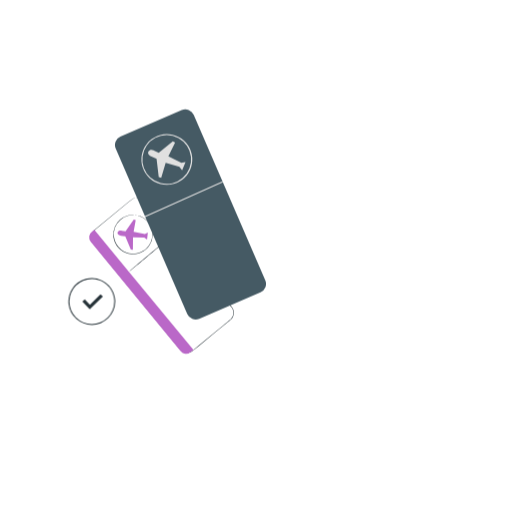
t = 0.00 s
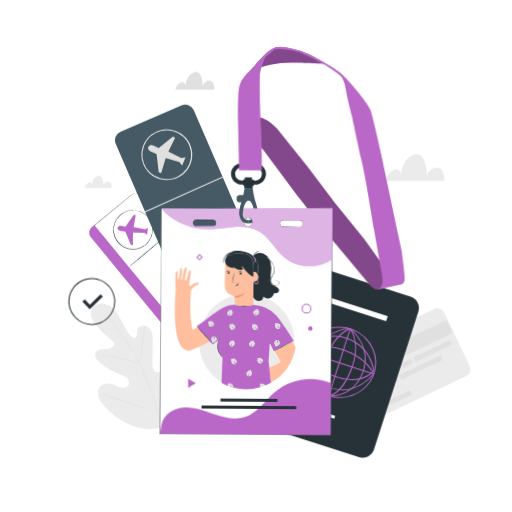
t = 1.15 s
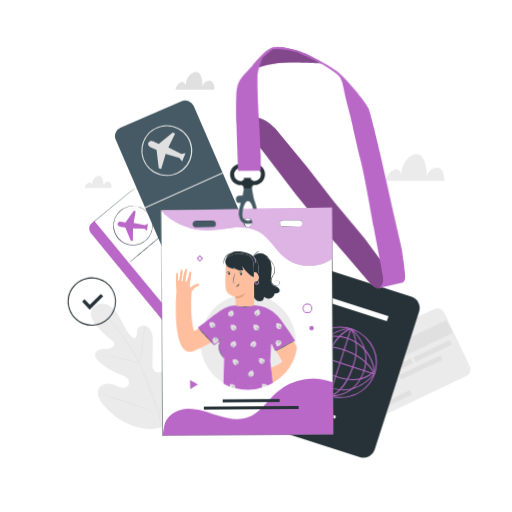
t = 2.35 s
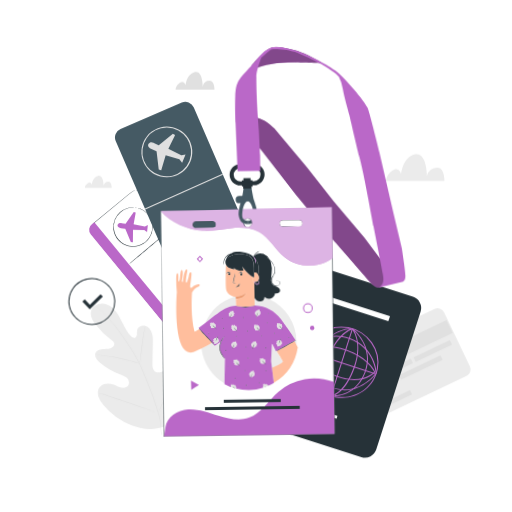
t = 3.55 s
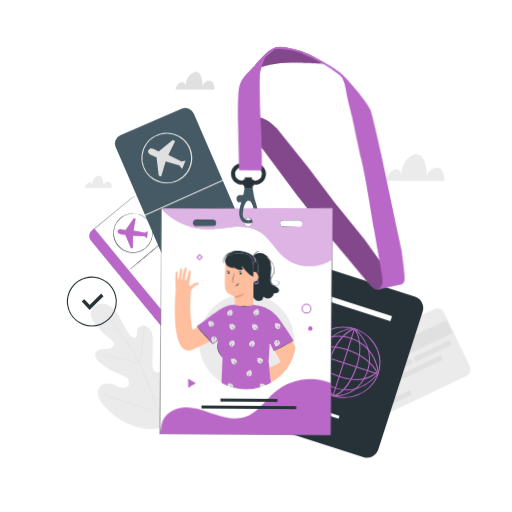
t = 4.60 s
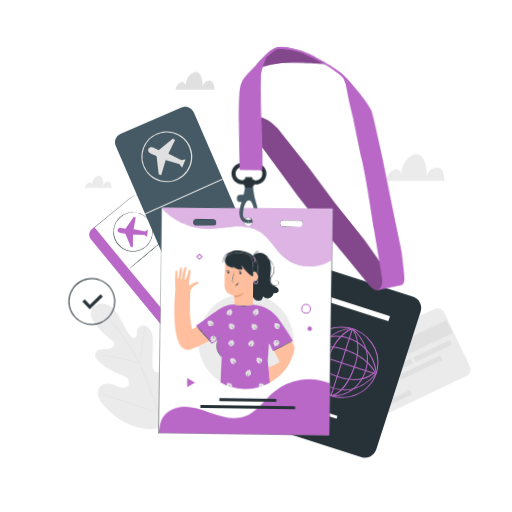
t = 5.80 s

The animated SVG that drew these frames (rendered in a browser with its animation timeline set to each time). Animation: 7 CSS @keyframes rules; one cycle of 7.00 s, repeats indefinitely.

<svg class="animated" id="freepik_stories-id-card" xmlns="http://www.w3.org/2000/svg" viewBox="0 0 500 500" version="1.1" xmlns:xlink="http://www.w3.org/1999/xlink" xmlns:svgjs="http://svgjs.com/svgjs"><style>svg#freepik_stories-id-card:not(.animated) .animable {opacity: 0;}svg#freepik_stories-id-card.animated #freepik--background-complete--inject-95 {animation: 1s 1 forwards cubic-bezier(.36,-0.01,.5,1.38) slideUp;animation-delay: 0s;}svg#freepik_stories-id-card.animated #freepik--Icon--inject-95 {animation: 1.5s Infinite  linear heartbeat;animation-delay: 0s;}svg#freepik_stories-id-card.animated #freepik--Tickets--inject-95 {animation: 1.5s Infinite  linear floating;animation-delay: 0s;}svg#freepik_stories-id-card.animated #freepik--Passport--inject-95 {animation: 1s 1 forwards cubic-bezier(.36,-0.01,.5,1.38) slideRight,6s Infinite  linear shake;animation-delay: 0s,1s;}svg#freepik_stories-id-card.animated #freepik--id-card--inject-95 {animation: 1s 1 forwards cubic-bezier(.36,-0.01,.5,1.38) slideDown,1.5s Infinite  linear wind;animation-delay: 0s,1s;}            @keyframes slideUp {                0% {                    opacity: 0;                    transform: translateY(30px);                }                100% {                    opacity: 1;                    transform: inherit;                }            }                    @keyframes heartbeat {                0% {                    transform: scale(1);                }                10% {                    transform: scale(1.1);                }                30% {                    transform: scale(1);                }                40% {                    transform: scale(1);                }                50% {                    transform: scale(1.1);                }                60% {                    transform: scale(1);                }                100% {                    transform: scale(1);                }            }                    @keyframes floating {                0% {                    opacity: 1;                    transform: translateY(0px);                }                50% {                    transform: translateY(-10px);                }                100% {                    opacity: 1;                    transform: translateY(0px);                }            }                    @keyframes slideRight {                0% {                    opacity: 0;                    transform: translateX(30px);                }                100% {                    opacity: 1;                    transform: translateX(0);                }            }                    @keyframes shake {                10%, 90% {                    transform: translate3d(-1px, 0, 0);                  }                  20%, 80% {                    transform: translate3d(2px, 0, 0);                  }                  30%, 50%, 70% {                    transform: translate3d(-4px, 0, 0);                  }                  40%, 60% {                    transform: translate3d(4px, 0, 0);                  }            }                    @keyframes slideDown {                0% {                    opacity: 0;                    transform: translateY(-30px);                }                100% {                    opacity: 1;                    transform: translateY(0);                }            }                    @keyframes wind {                0% {                    transform: rotate( 0deg );                }                25% {                    transform: rotate( 1deg );                }                75% {                    transform: rotate( -1deg );                }            }        </style><g id="freepik--background-complete--inject-95" class="animable" style="transform-origin: 272.373px 247.376px;"><path d="M160.24,416.67c17.71-11.82,22-34.19,21.66-54.36-.07-3.37.36-6.91-1.22-9.88s-5.32-5.05-8.4-3.68c-2.55,1.14-3.7,4-5.15,6.41a19.87,19.87,0,0,1-8.11,7.42c-2.19,1.08-4.89,1.72-7,.52-2.92-1.65-3.21-5.66-3.13-9q.19-9.34.4-18.71c.08-3.34.14-6.76-.86-9.95s-3.29-6.18-6.51-7.12-7.23.84-8,4.1a32.1,32.1,0,0,0-.16,4.17c-.11,1.39-.79,2.91-2.14,3.28s-2.7-.6-3.7-1.59c-3.44-3.43-5.75-7.82-7.9-12.18s-4.24-8.83-7.36-12.56-7.47-6.72-12.32-7.06S90.3,299,89,303.69s1.41,9.53,4.39,13.4a75.37,75.37,0,0,0,15.52,15.06,6.17,6.17,0,0,1,2.6,2.83c.7,2.24-1.48,4.43-3.72,5.13-2.54.79-5.28.49-7.93.76s-5.53,1.38-6.57,3.83c-1.44,3.4,1.4,7,4.22,9.42a65,65,0,0,0,19,11.22c2.48.93,5.09,1.76,7.08,3.52s3.15,4.79,1.9,7.13-4.38,3.05-7,2.53-4.92-1.95-7.4-2.92c-4.63-1.8-10.65-1.57-13.7,2.36-2,2.58-2.23,6.22-1.29,9.35a24.45,24.45,0,0,0,5,8.34,65.09,65.09,0,0,0,27.54,19.73c10.75,3.86,20.75,5,31.55,1.29" style="fill: rgb(235, 235, 235); transform-origin: 135.292px 357.694px;" id="elkvmf5gfejn" class="animable"></path><path d="M157.79,424.48c-.62-8,.2-10.31-2.67-20.51a299,299,0,0,0-11.57-32.46l-3.47-8.36c-1.15-2.74-2.28-5.45-3.56-8a149.55,149.55,0,0,0-8.2-14.46c-2.84-4.48-5.69-8.63-8.39-12.49s-5.3-7.4-7.8-10.53a121,121,0,0,0-12.91-13.9c-1.64-1.52-3-2.65-3.86-3.42l-1-.85a3.12,3.12,0,0,0-.36-.28,4.36,4.36,0,0,0,.33.31l1,.9c.88.79,2.18,1.95,3.8,3.49a125.92,125.92,0,0,1,12.76,14c2.47,3.14,5,6.69,7.73,10.55s5.52,8,8.34,12.5a149.11,149.11,0,0,1,8.15,14.43c1.27,2.57,2.4,5.27,3.54,8s2.3,5.53,3.47,8.35a303.62,303.62,0,0,1,11.59,32.39c2.88,10.18,2.1,12.45,2.76,20.42" style="fill: rgb(224, 224, 224); transform-origin: 125.895px 361.89px;" id="eltq6h8vfvle" class="animable"></path><path d="M136.39,355.06a7.63,7.63,0,0,0,.33-1.43c.19-.92.42-2.27.68-3.93.52-3.33,1.08-7.94,1.7-13s1.26-9.7,1.85-13c.29-1.66.54-3,.73-3.91a7.56,7.56,0,0,0,.23-1.45,8.65,8.65,0,0,0-.42,1.4c-.25.91-.55,2.24-.89,3.89-.69,3.3-1.39,7.9-2,13s-1.15,9.62-1.56,13c-.21,1.6-.38,2.92-.51,4A9,9,0,0,0,136.39,355.06Z" style="fill: rgb(224, 224, 224); transform-origin: 139.15px 336.7px;" id="el40pmefdbt3r" class="animable"></path><path d="M92.92,346.37a1.62,1.62,0,0,0,.45.08l1.29.13c1.12.1,2.73.26,4.73.51,4,.47,9.47,1.33,15.48,2.54s11.4,2.56,15.26,3.64c1.94.53,3.5,1,4.57,1.33L136,355a2,2,0,0,0,.44.1s-.13-.08-.41-.19l-1.21-.46c-1.06-.38-2.61-.9-4.54-1.48-3.85-1.18-9.24-2.57-15.26-3.8s-11.53-2-15.54-2.4c-2-.2-3.63-.3-4.76-.35l-1.3,0A1.23,1.23,0,0,0,92.92,346.37Z" style="fill: rgb(224, 224, 224); transform-origin: 114.68px 350.732px;" id="els3fwnr08rq" class="animable"></path><path d="M154.64,403.15a2.22,2.22,0,0,0,.3-.52l.76-1.55c.66-1.35,1.56-3.32,2.64-5.77,2.17-4.91,5-11.77,7.94-19.38s5.71-14.48,7.8-19.42c1-2.41,1.87-4.39,2.49-5.83.27-.65.5-1.17.67-1.59a2.12,2.12,0,0,0,.2-.57,5,5,0,0,0-.29.53l-.76,1.55c-.66,1.35-1.56,3.32-2.64,5.77-2.17,4.9-5,11.76-7.94,19.38s-5.72,14.48-7.8,19.41L155.52,401c-.28.65-.5,1.17-.67,1.59A3.86,3.86,0,0,0,154.64,403.15Z" style="fill: rgb(224, 224, 224); transform-origin: 166.04px 375.835px;" id="elsckbswpoje" class="animable"></path><path d="M97,383.87a3.73,3.73,0,0,0,.57.23l1.68.57,6.18,2.06c5.21,1.74,12.39,4.24,20.3,7s15.12,5.22,20.37,6.88c2.63.83,4.75,1.48,6.23,1.91L154,403a2.74,2.74,0,0,0,.6.13,3.73,3.73,0,0,0-.57-.23l-1.68-.57-6.18-2.06c-5.21-1.74-12.39-4.24-20.31-7s-15.12-5.23-20.36-6.88c-2.63-.83-4.75-1.49-6.23-1.91L97.6,384A2.74,2.74,0,0,0,97,383.87Z" style="fill: rgb(224, 224, 224); transform-origin: 125.8px 393.5px;" id="el8em8zji3xgj" class="animable"></path><g id="elbqqs29u1b0t"><rect x="339.09" y="319.39" width="112.68" height="72.55" rx="6.99" style="fill: rgb(235, 235, 235); transform-origin: 395.43px 355.665px; transform: rotate(-25.48deg);" class="animable" id="elvvz2uin50qp"></rect></g><g id="ely59cyqo77u"><rect x="331.84" y="336.13" width="112.68" height="13.99" style="fill: rgb(224, 224, 224); transform-origin: 388.18px 343.125px; transform: rotate(-25.48deg);" class="animable" id="elbz5ynscv5rg"></rect></g><g id="el0ks3i5wj0jy"><rect x="346.47" y="365.92" width="44.81" height="4.82" style="fill: rgb(224, 224, 224); transform-origin: 368.875px 368.33px; transform: rotate(-25.48deg);" class="animable" id="elxna9n0i08dr"></rect></g><g id="elvsqzq9hry1g"><rect x="388.47" y="356.57" width="44.81" height="4.82" style="fill: rgb(224, 224, 224); transform-origin: 410.875px 358.98px; transform: rotate(-25.48deg);" class="animable" id="elbps03ujh2w"></rect></g><g id="el4s0iztgnsom"><rect x="358.65" y="390.3" width="44.81" height="4.82" style="fill: rgb(224, 224, 224); transform-origin: 381.055px 392.71px; transform: rotate(-25.48deg);" class="animable" id="elitphgx7dfx9"></rect></g><g id="elqc5e8chuta"><rect x="391.56" y="352.45" width="11.12" height="4.82" style="fill: rgb(224, 224, 224); transform-origin: 397.12px 354.86px; transform: rotate(-25.48deg);" class="animable" id="eln5apxznfrka"></rect></g><g id="el8vgc30ybgt"><rect x="403.03" y="340.3" width="39.18" height="4.82" style="fill: rgb(224, 224, 224); transform-origin: 422.62px 342.71px; transform: rotate(-25.48deg);" class="animable" id="elr1promb2rjr"></rect></g><g id="eljg956wyz4ne"><rect x="350.84" y="376.06" width="39.18" height="4.82" style="fill: rgb(224, 224, 224); transform-origin: 370.43px 378.47px; transform: rotate(-25.48deg);" class="animable" id="el2rjxm3g82ur"></rect></g><path d="M377,176.71h57.1s0-13.07-6.74-13.07a10.38,10.38,0,0,0-10.47,8.1s0-24.4-12.28-20.82c-11.61,3.39-12.93,19-12.93,19s-2.09-7.86-8.39-3.43S377,176.71,377,176.71Z" style="fill: rgb(235, 235, 235); transform-origin: 405.55px 163.636px;" id="el12387simrlg" class="animable"></path><path d="M171.46,87.6h38s0-8.71-4.48-8.71a6.91,6.91,0,0,0-7,5.4s0-16.24-8.18-13.86c-7.73,2.26-8.6,12.65-8.6,12.65s-1.4-5.23-5.59-2.28S171.46,87.6,171.46,87.6Z" style="fill: rgb(224, 224, 224); transform-origin: 190.46px 78.8959px;" id="el9opu35nskm" class="animable"></path><path d="M82.85,183.53h26.2s0-6-3.1-6a4.76,4.76,0,0,0-4.8,3.72s0-11.19-5.63-9.55c-5.33,1.55-5.94,8.72-5.94,8.72s-1-3.61-3.84-1.58A6.23,6.23,0,0,0,82.85,183.53Z" style="fill: rgb(235, 235, 235); transform-origin: 95.95px 177.533px;" id="eloj4w38n5sng" class="animable"></path></g><g id="freepik--Icon--inject-95" class="animable" style="transform-origin: 89.6589px 294.41px;"><path d="M89.64,317.28a22.87,22.87,0,1,1,21.11-31.69c.08.22,2.09,5.34,1.75,9.06a22.85,22.85,0,0,1-22.86,22.63Zm0-44.74a21.88,21.88,0,1,0,21.88,22.08v0c.32-3.49-1.67-8.57-1.69-8.62a21.88,21.88,0,0,0-20.2-13.42Z" style="fill: rgb(38, 50, 56); transform-origin: 89.6589px 294.41px;" id="el9f2wkprzmes" class="animable"></path><polygon points="87.61 302.11 80.41 294.36 82.74 292.19 87.71 297.54 98.15 287.27 100.39 289.54 87.61 302.11" style="fill: rgb(38, 50, 56); transform-origin: 90.4px 294.69px;" id="elono2dsqjlbs" class="animable"></polygon></g><g id="freepik--Tickets--inject-95" class="animable" style="transform-origin: 172.401px 227.386px;"><g id="elmioq9j21fw"><rect x="125.86" y="192.66" width="65.07" height="151.96" rx="8.91" style="fill: rgb(255, 255, 255); transform-origin: 158.395px 268.64px; transform: rotate(-39.43deg);" class="animable" id="elve99jeugbg"></rect></g><path d="M140.94,196.17a2.81,2.81,0,0,1-.2-.2c-.13-.12-.3-.33-.56-.57a8.84,8.84,0,0,0-10.69-1.11,32.52,32.52,0,0,0-2.93,2.3L92,225.15a8.73,8.73,0,0,0-2.53,9.79,10.25,10.25,0,0,0,2,3.17l10.25,12.44L124.29,278l51.77,62.93a9.76,9.76,0,0,0,1.94,1.75,9.47,9.47,0,0,0,2.38,1.08,8.63,8.63,0,0,0,5.13-.13,13.11,13.11,0,0,0,4.36-2.85l4.09-3.36L210,324.23l7.83-6.43c1.29-1.07,2.58-2.12,3.86-3.17l1.91-1.58a24.06,24.06,0,0,0,1.85-1.59,8.68,8.68,0,0,0,2-8.77,9,9,0,0,0-1-2.09c-.44-.62-1-1.24-1.47-1.85l-3-3.65-42.22-51.45-28.43-34.71-7.71-9.45-2-2.47c-.45-.56-.66-.85-.66-.85s.24.27.7.82l2,2.43c1.78,2.16,4.41,5.32,7.78,9.39L180,243.42l42.31,51.37,3,3.65c.5.62,1,1.21,1.49,1.89a9.4,9.4,0,0,1,1.09,2.2,9.21,9.21,0,0,1-2.1,9.28,23.83,23.83,0,0,1-1.88,1.63L222,315l-3.86,3.18-7.82,6.43-16.06,13.21-4.09,3.37c-.7.55-1.34,1.13-2.09,1.67a8.65,8.65,0,0,1-2.43,1.26,9.1,9.1,0,0,1-5.44.14,9.71,9.71,0,0,1-2.52-1.14,10.44,10.44,0,0,1-2.07-1.86l-51.73-63-22.57-27.49L91.12,238.36a10.6,10.6,0,0,1-2.07-3.28,9.18,9.18,0,0,1-.58-3.76,9.06,9.06,0,0,1,3.24-6.45l34.72-28.44a32.65,32.65,0,0,1,3-2.3,9,9,0,0,1,8.18-.54,8.77,8.77,0,0,1,2.63,1.77A10,10,0,0,1,140.94,196.17Z" style="fill: rgb(38, 50, 56); transform-origin: 158.407px 268.732px;" id="el793owpjcerr" class="animable"></path><path d="M92.13,224.49l33.94,41.12,62.8,76.07-3,2.39a6.7,6.7,0,0,1-9.36-1L88.62,236.14a6.94,6.94,0,0,1,1.27-10Z" style="fill: #BA68C8; transform-origin: 137.959px 285.009px;" id="elg6gcrk5uf7v" class="animable"></path><line x1="125.71" y1="265.61" x2="168.29" y2="229.74" style="fill: rgb(255, 255, 255); transform-origin: 147px 247.675px;" id="elinaplvpxny" class="animable"></line><path d="M168.29,229.74c.09.11-9.36,8.23-21.12,18.13s-21.36,17.85-21.46,17.74,9.37-8.23,21.13-18.14S168.2,229.63,168.29,229.74Z" style="fill: rgb(38, 50, 56); transform-origin: 147px 247.675px;" id="elopf7d25f2vf" class="animable"></path><g id="eljujb6ribl1b"><circle cx="129.98" cy="228.9" r="19.05" style="fill: rgb(255, 255, 255); transform-origin: 129.98px 228.9px; transform: rotate(-47.24deg);" class="animable" id="eld5xagnwk7hk"></circle></g><path d="M134.07,210.29a1.44,1.44,0,0,1-.31,0l-.9-.13a10.48,10.48,0,0,0-1.46-.14,13.08,13.08,0,0,0-2,0,18.15,18.15,0,0,0-5.36,1,19.08,19.08,0,0,0-6.26,3.56,18.86,18.86,0,0,0-6.43,16.84,17.68,17.68,0,0,0,1.49,5.2,16.78,16.78,0,0,0,3,4.73,18.72,18.72,0,0,0,21.7,4.77,20.85,20.85,0,0,0,2.52-1.33,19.85,19.85,0,0,0,2.23-1.7,17.73,17.73,0,0,0,3.53-4.09,18.92,18.92,0,0,0-3-23.84,18.21,18.21,0,0,0-4.45-3.15,15.22,15.22,0,0,0-1.83-.82,11,11,0,0,0-1.38-.48l-.87-.26a1.21,1.21,0,0,1-.29-.11,1.11,1.11,0,0,1,.3.06l.89.21a9.09,9.09,0,0,1,1.41.44,13.37,13.37,0,0,1,1.86.78,17.94,17.94,0,0,1,4.56,3.12,19.22,19.22,0,0,1,6.14,14.59,19.27,19.27,0,0,1-3,9.71,18,18,0,0,1-3.6,4.22,20.89,20.89,0,0,1-2.29,1.74,20,20,0,0,1-2.59,1.37,19.18,19.18,0,0,1-22.29-4.89,18,18,0,0,1-3.12-4.87,18.17,18.17,0,0,1-1.5-5.34,19.3,19.3,0,0,1,1.38-10.06,19.2,19.2,0,0,1,11.68-10.67,17.57,17.57,0,0,1,5.46-.92,12.66,12.66,0,0,1,2,.07,8.54,8.54,0,0,1,1.47.19l.89.17Z" style="fill: rgb(38, 50, 56); transform-origin: 129.887px 229.037px;" id="el3dmnu28djwz" class="animable"></path><path d="M114.81,227.17s-.66,2.49,3.36,3l4.17.55,5.42,13,2,.11.12-12.07,11,.16,2.73,1.91.77-6.73-2.9,1.46-11-2.11,2.05-11.58-1.92-.43-8,11.49-3.64-.65S115.48,224.11,114.81,227.17Z" style="fill: #BA68C8; transform-origin: 129.575px 229.135px;" id="eltnc3t8av3w" class="animable"></path><path d="M189.16,112.14l69.9,161.53a8.9,8.9,0,0,1-4.64,11.71L194.6,311.27a8.9,8.9,0,0,1-11.71-4.64L113,145.11a8.91,8.91,0,0,1,4.64-11.71l59.82-25.89A8.91,8.91,0,0,1,189.16,112.14Z" style="fill: rgb(69, 90, 100); transform-origin: 186.032px 209.393px;" id="eldd0etpd10os" class="animable"></path><path d="M162.78,180.58a24.84,24.84,0,1,1,7.12-1A24.73,24.73,0,0,1,162.78,180.58Zm.08-48.6a23.79,23.79,0,1,0,11.28,2.86A23.84,23.84,0,0,0,162.86,132Z" style="fill: rgb(224, 224, 224); transform-origin: 162.921px 155.74px;" id="el56hzqscgdt2" class="animable"></path><path d="M144.92,148s-1.68,2.82,3.05,4.91l4.92,2.14L155,172.88l2.43.84L161.78,159,175.19,163l2.67,3.3,3.32-8-4.07.78-12.69-6.44L171,139.19,168.8,138,155,149.28l-4.23-2.08S146.82,144.48,144.92,148Z" style="fill: rgb(224, 224, 224); transform-origin: 162.905px 155.86px;" id="elrlyzv7hiomg" class="animable"></path><g id="elgg5bobam19v"><rect x="138.08" y="194.01" width="83.01" height="1" style="fill: rgb(224, 224, 224); transform-origin: 179.585px 194.51px; transform: rotate(-24.16deg);" class="animable" id="elh7rlxb25m3"></rect></g></g><g id="freepik--Passport--inject-95" class="animable" style="transform-origin: 330.545px 353.4px;"><g id="ely7yond7io5r"><rect x="271.15" y="271.16" width="118.79" height="164.48" rx="11.49" style="fill: rgb(38, 50, 56); transform-origin: 330.545px 353.4px; transform: rotate(17.82deg);" class="animable" id="elvosnot6lg5l"></rect></g><path d="M332.1,388.67a37.53,37.53,0,0,1-7-.68c-19.43-3.77-32.25-22.19-28.59-41.05a34.09,34.09,0,0,1,15-22.2,36.63,36.63,0,0,1,49.81,9.66,34.16,34.16,0,0,1,5.63,26.2l-.49-.09.49.09C363.72,377.17,348.84,388.67,332.1,388.67Zm-.86-68.8a35,35,0,0,0-19.2,5.71,33.12,33.12,0,0,0-14.58,21.55c-3.56,18.32,8.91,36.21,27.8,39.87a35.62,35.62,0,0,0,6.84.67c16.27,0,30.73-11.16,33.85-27.26h0A33.14,33.14,0,0,0,360.48,335a35.18,35.18,0,0,0-22.33-14.43A36.11,36.11,0,0,0,331.24,319.87Z" style="fill: #BA68C8; transform-origin: 331.73px 353.775px;" id="el4s6ntf3f39t" class="animable"></path><path d="M334.6,381.28a36,36,0,0,1-12.07-2.13c-26.09-9.16-25.15-36.61-25.14-36.88v-.16l.1-.12c.16-.21,16.28-21.16,41.83-12s26.58,34.2,26.59,34.45v.17l-.1.14C365.68,365,353.75,381.28,334.6,381.28Zm-36.22-38.81c0,2.21.12,27.19,24.48,35.74s40.61-12,42-13.89c-.13-2.19-2.14-24.84-25.92-33.38S299.74,340.77,298.38,342.47Z" style="fill: #BA68C8; transform-origin: 331.647px 354.477px;" id="el3cnfwx0m53j" class="animable"></path><path d="M343.81,371.35a48.41,48.41,0,0,1-16.75-3.25c-27.89-10.26-29.31-24.07-29.36-24.65l0-.29.24-.16c.14-.1,14.65-9.92,37.79-1.74s28.54,21.36,28.76,21.92l.11.28-.2.23C364.3,363.79,357.65,371.35,343.81,371.35Zm-45.07-27.69c.38,2,3.64,14.3,28.66,23.5,22.82,8.39,34.35-2.18,36-3.89-.93-2-7.24-13.7-28-21.07C314.39,334.78,300.75,342.41,298.74,343.66Z" style="fill: #BA68C8; transform-origin: 331.15px 354.679px;" id="elz8tn8jo7as" class="animable"></path><g id="el6u2k28votzs"><rect x="330.61" y="319.5" width="1" height="69.21" style="fill: #BA68C8; transform-origin: 331.11px 354.105px; transform: rotate(-71.99deg);" class="animable" id="elddor1s8pvw5"></rect></g><path d="M323.5,387.1a18.07,18.07,0,0,1-2.39-.12l-.19-.06c-.23-.14-22.89-14-13.45-39.49,5.46-14.76,14.6-21.29,21.31-24.16a31.49,31.49,0,0,1,13.43-2.73h.15l.12.09c.23.17,22.46,17.63,12.38,43.38-5.26,13.44-14.15,19-20.68,21.25A33.12,33.12,0,0,1,323.5,387.1Zm-2.15-1.1c1.67.17,23.13,1.8,32.58-22.35s-10.2-40.71-11.94-42.12c-2-.08-23.82-.15-33.59,26.25C299.55,371.71,319.82,385,321.35,386Z" style="fill: #BA68C8; transform-origin: 331.326px 353.818px;" id="el6c4w1wzyejw" class="animable"></path><path d="M321,387l-.15-.16c-.12-.12-11.8-12.8-3.39-35.91,9.71-26.7,24-30.23,24.64-30.37l.3-.07.2.24c.1.13,10.63,13.48,2,37.77-10,28-22.81,28.49-23.36,28.5Zm21-65.38c-2.12.68-14.88,5.64-23.61,29.65-4.29,11.79-3.19,20.67-1.5,26a25.35,25.35,0,0,0,4.52,8.67c1.71-.21,13.18-2.51,22.2-27.82,4.43-12.4,3.7-21.75,2.31-27.4A27.16,27.16,0,0,0,342,321.61Z" style="fill: #BA68C8; transform-origin: 331.207px 353.745px;" id="eldg4zqbb9g3d" class="animable"></path><g id="elqzn1fmqgng"><rect x="297.31" y="353.26" width="68.74" height="1" style="fill: #BA68C8; transform-origin: 331.68px 353.76px; transform: rotate(-72.26deg);" class="animable" id="elxwx1b8e325"></rect></g><g id="elw8rz57nqrk"><rect x="306.47" y="402.72" width="21.14" height="2.96" style="fill: rgb(255, 255, 255); transform-origin: 317.04px 404.2px; transform: rotate(17.82deg);" class="animable" id="el2rmh66sq5s"></rect></g><path d="M263.75,418.31c-.14-.05,11.44-35,25.86-78.07s26.23-78,26.37-77.91-11.45,35-25.87,78.07S263.88,418.35,263.75,418.31Z" style="fill: rgb(38, 50, 56); transform-origin: 289.865px 340.32px;" id="el5bub4bruugq" class="animable"></path><g id="elzvfkdfmewz"><rect x="314.98" y="298.61" width="64.63" height="5.36" style="fill: rgb(255, 255, 255); transform-origin: 347.295px 301.29px; transform: rotate(17.82deg);" class="animable" id="elwvvaq945ehj"></rect></g></g><g id="freepik--id-card--inject-95" class="animable" style="transform-origin: 276.397px 235.289px;"><path d="M246.23,182.68s1.55,9.73,2.22,11.86,3.92,10.85,2.91,16.1-3.74,8.12-8.92,7.58l-.12-3s5.46,0,5.68-4.36-1-11.41-3.57-13.87a4.16,4.16,0,0,0-2.8-1.23V182.68Z" style="fill: rgb(69, 90, 100); transform-origin: 246.591px 200.482px;" id="el7ma13t7v8bi" class="animable"></path><path d="M317.55,62.23s-27.63-1.33-34-1.17a102.12,102.12,0,0,0-21,2.17c-8,1.8-13.49,4.06-16.35,6.83l2-6.55s14.14-17.1,21.75-17.5,21.43,2.6,29.84,6.61S317.55,62.23,317.55,62.23Z" style="fill: #BA68C8; transform-origin: 281.875px 58.0171px;" id="el27srllmbr6t" class="animable"></path><g id="el8r5y9b4ln4n"><path d="M317.55,62.23s-27.63-1.33-34-1.17a102.12,102.12,0,0,0-21,2.17c-8,1.8-13.49,4.06-16.35,6.83l2-6.55s14.14-17.1,21.75-17.5,21.43,2.6,29.84,6.61S317.55,62.23,317.55,62.23Z" style="opacity: 0.3; transform-origin: 281.875px 58.0171px;" class="animable" id="elxoogs5q8uck"></path></g><path d="M377,262.19l-21.08-29-29.12-35.36-26.49-34.72L269.11,124.9s-13.59-14.15-22.32-9.43a8.62,8.62,0,0,0-2.21,6.21l1.22,12.15c-.08-.85,9.86,11.45,9.86,11.45l33.84,44.93,35.64,44.38s31.62,37.31,34.53,40.77,7.49,8.74,12.21,6.11a8.45,8.45,0,0,0,3.88-10.27C374.79,268.57,377,262.19,377,262.19Z" style="fill: #BA68C8; transform-origin: 310.785px 198.343px;" id="elj6zvktzav67" class="animable"></path><g id="elgb4r6k2bvz8"><path d="M377,262.19l-21.08-29-29.12-35.36-26.49-34.72L269.11,124.9s-13.59-14.15-22.32-9.43a8.62,8.62,0,0,0-2.21,6.21l1.22,12.15c-.08-.85,9.86,11.45,9.86,11.45l33.84,44.93,35.64,44.38s31.62,37.31,34.53,40.77,7.49,8.74,12.21,6.11a8.45,8.45,0,0,0,3.88-10.27C374.79,268.57,377,262.19,377,262.19Z" style="opacity: 0.3; transform-origin: 310.785px 198.343px;" class="animable" id="el7wdk4osicq"></path></g><path d="M392.65,246.57h0c-.17-1.23-.28-2-.28-2l-7.61-34.33-13.19-60.7s-8.29-36.55-10.89-43.15S338.46,76.3,331,70.58c-2.38-1.81-8.27-5.76-11.26-7.47h0s-20.2-12.26-34.53-15.3S265.48,43.26,253.08,58l-1.62,3.53s14.16-12.36,16.32-13.27,13.49-.23,21.88,2.38,26.76,12.52,26.83,12.56c4.42,2.73,15.4,9.75,16.68,12.62a36.47,36.47,0,0,1,3.61,11.62c1.34,8.2,4.45,19,6.35,27,0,0,7.79,35.79,8.61,38.69,4.22,14.76,13.09,68.45,13.09,68.45s8.27,44.87,8.55,47.37,2.2,10-4.1,13.17l23.93-5.55s2.08-.55,2.22-5.13C395.54,267.76,393.42,252.12,392.65,246.57Z" style="fill: #BA68C8; transform-origin: 323.447px 163.964px;" id="elpziix5ep1ri" class="animable"></path><path d="M157.6,204.62V424.51H324.2V204.62ZM208,221.5H191.76a3.27,3.27,0,1,1,0-6.53H208a3.27,3.27,0,0,1,0,6.53Zm34.23,0a4.38,4.38,0,1,1,4.38-4.38A4.38,4.38,0,0,1,242.21,221.5Zm50.35,0H276.33a3.27,3.27,0,0,1,0-6.53h16.23a3.27,3.27,0,0,1,0,6.53Z" style="fill: rgb(255, 255, 255); transform-origin: 240.9px 314.565px;" id="el4v5rmagkc6v" class="animable"></path><path d="M157.6,204.62V424.51H324.2V204.62ZM208,221.5H191.76a3.27,3.27,0,1,1,0-6.53H208a3.27,3.27,0,0,1,0,6.53Zm34.23,0a4.38,4.38,0,1,1,4.38-4.38A4.38,4.38,0,0,1,242.21,221.5Zm50.35,0H276.33a3.27,3.27,0,0,1,0-6.53h16.23a3.27,3.27,0,0,1,0,6.53Z" style="fill: none; transform-origin: 240.9px 314.565px;" id="elx20e5sz3s3" class="animable"></path><path d="M292.56,221.5a4.05,4.05,0,0,0,1.88-.73,3.11,3.11,0,0,0-1.31-5.54,16.22,16.22,0,0,0-2,0l-4.49,0-10.31,0a3,3,0,0,0-3,3.2,3,3,0,0,0,3.06,2.83l8.41.06,5.68.08,1.54,0a1.8,1.8,0,0,1,.54.05,2.34,2.34,0,0,1-.54.05l-1.54,0-5.68.08-8.41.06a3.54,3.54,0,0,1-2.39-.89,3.51,3.51,0,0,1-.26-5,3.53,3.53,0,0,1,2.59-1.15l10.31,0,4.49,0a15.85,15.85,0,0,1,2.07.07,3.49,3.49,0,0,1,1.74.92,3.4,3.4,0,0,1,1,3.11,3.3,3.3,0,0,1-1.34,2.08,3.14,3.14,0,0,1-1.46.56A1.47,1.47,0,0,1,292.56,221.5Z" style="fill: rgb(38, 50, 56); transform-origin: 284.409px 218.116px;" id="elja96nv7nv6" class="animable"></path><path d="M242.21,221.5c0-.05.39-.05,1-.24a4.34,4.34,0,0,0,2.3-1.6,4.25,4.25,0,0,0,.55-3.95,4.15,4.15,0,0,0-7.78,0,4.22,4.22,0,0,0,.55,3.95,4.36,4.36,0,0,0,2.29,1.6c.66.19,1.05.19,1.05.24s-.1,0-.28,0a3.46,3.46,0,0,1-.82-.08,4.34,4.34,0,0,1-2.53-1.58,4.53,4.53,0,0,1-.71-4.34,4.61,4.61,0,0,1,8.68,0,4.56,4.56,0,0,1-.71,4.34,4.33,4.33,0,0,1-2.54,1.58,3.39,3.39,0,0,1-.81.08C242.31,221.53,242.21,221.52,242.21,221.5Z" style="fill: rgb(38, 50, 56); transform-origin: 242.168px 216.983px;" id="elb8zsml7246i" class="animable"></path><path d="M208,221.5a4.05,4.05,0,0,0,1.88-.73,3.13,3.13,0,0,0,.25-4.75,3.07,3.07,0,0,0-1.55-.79,16.26,16.26,0,0,0-2,0l-4.5,0-10.3,0a3,3,0,0,0-3,3.2,3,3,0,0,0,3.05,2.83l8.42.06,5.67.08,1.54,0a1.73,1.73,0,0,1,.54.05,2.24,2.24,0,0,1-.54.05l-1.54,0-5.67.08-8.42.06a3.55,3.55,0,0,1-2.39-.89,3.51,3.51,0,0,1-.26-5,3.57,3.57,0,0,1,2.6-1.15l10.3,0,4.5,0a15.85,15.85,0,0,1,2.07.07,3.53,3.53,0,0,1,1.74.92,3.44,3.44,0,0,1,1,3.11,3.31,3.31,0,0,1-1.35,2.08,3.1,3.1,0,0,1-1.46.56A1.5,1.5,0,0,1,208,221.5Z" style="fill: rgb(38, 50, 56); transform-origin: 199.852px 218.116px;" id="elqkudjj2oxh" class="animable"></path><path d="M157.6,204.62l166.6-.22h.22v.22c0,62.19,0,138.06.05,219.87v.28h-.27l-166.6,0h-.24v-.23c.13-130.32.23-217.83.23-219.89,0,2.06.1,89.57.23,219.89l-.23-.24,166.6,0-.26.26v0c0-81.81,0-157.68.05-219.87l.21.21Z" style="fill: rgb(38, 50, 56); transform-origin: 240.915px 314.585px;" id="elw1kn82y1elq" class="animable"></path><path d="M299.79,306.06a4.77,4.77,0,1,1,4.76-4.77A4.78,4.78,0,0,1,299.79,306.06Zm0-8.54a3.77,3.77,0,1,0,3.76,3.77A3.77,3.77,0,0,0,299.79,297.52Z" style="fill: #BA68C8; transform-origin: 299.78px 301.29px;" id="el3zgxkee6i73" class="animable"></path><circle cx="303.67" cy="320.63" r="2.13" style="fill: #BA68C8; transform-origin: 303.67px 320.63px;" id="elgiqc1lnu37f" class="animable"></circle><path d="M195,255.06l-3.17-3.16,3.17-3.17,3.17,3.17Zm-1.75-3.16,1.75,1.75,1.76-1.75L195,250.14Z" style="fill: #BA68C8; transform-origin: 195px 251.895px;" id="el2k6f1acnatn" class="animable"></path><polygon points="184.63 370.56 188.5 372.68 192.36 374.81 188.58 377.09 184.81 379.37 184.72 374.97 184.63 370.56" style="fill: #BA68C8; transform-origin: 188.495px 374.965px;" id="elqvk2h3vples" class="animable"></polygon><path d="M268.13,342.82l-.14.08L264.64,336h0l-.54-.12-1,16.92.7,6.27c5.54-2.13,11.11-4.65,10.68-6.07-.23-.75-2.83-5.23-5.84-10.27a2.24,2.24,0,0,1-.67.25Z" style="fill: rgb(235, 235, 235); transform-origin: 268.802px 347.475px;" id="ela781rdnu5u" class="animable"></path><path d="M257.56,289.89a4.39,4.39,0,0,1-4.41,4.16,6.42,6.42,0,0,1-5.38-3.72l0,7.52c.18,0,.29-.05.3,0h0c11,.71,19.11,5.47,25.21,13.8h0s9.4,13,14,20.64L286,333a1.09,1.09,0,0,0,.08.15,8.53,8.53,0,0,1,1.69-.74,8.74,8.74,0,0,1-1.56,1c.64,1.17,1.27,2.36,1.88,3.58.08-1.06.13-2.12.13-3.2a46.64,46.64,0,0,0-26.83-42.22,6.11,6.11,0,0,1-3.39-1.43Z" style="fill: rgb(235, 235, 235); transform-origin: 267.995px 313.44px;" id="el18wm1fef75i" class="animable"></path><path d="M229.48,297.81s.1,0,.27,0c-.08-2.64-.22-6.25-.28-7.81l-.05-.78a11.15,11.15,0,0,1-1.12-.2,46.76,46.76,0,0,0-29.11,25.35l9.41-7.13C216.21,301.66,221.25,298.16,229.48,297.81Z" style="fill: rgb(235, 235, 235); transform-origin: 214.47px 301.695px;" id="elauthojuss96" class="animable"></path><path d="M216.15,346.76c1,1.77,1.82,2.75,1.77,2.8s-.29-.21-.69-.69a19.66,19.66,0,0,1-1.53-2.16c-.59-1-1.28-2.06-2-3.41a11.06,11.06,0,0,1-.75-4.8,1,1,0,0,1,0-.17,14.63,14.63,0,0,1,.84-5.31l-5.3,3.76h0a32.24,32.24,0,0,1-2.37-2.52l-.44-.48a114.92,114.92,0,0,1-10.4,5.38,46.64,46.64,0,0,0,22,34.4l.78-24.23C217.4,348.46,216.74,347.6,216.15,346.76Z" style="fill: rgb(235, 235, 235); transform-origin: 206.67px 353.29px;" id="elam4zzt2utoe" class="animable"></path><path d="M289.36,339.4c-.4-.83-.81-1.66-1.23-2.47-.61-1.22-1.24-2.41-1.88-3.58-1.73,1-4.75,2.68-8.21,4.52-4.26,2.28-7.91,4.15-9.36,4.81,3,5,5.61,9.52,5.84,10.27.43,1.42-5.14,3.94-10.68,6.07l1.65,14.74c.29-.18.59-.34.89-.52A49.2,49.2,0,0,0,289.36,339.4Z" style="fill: rgb(255, 190, 157); transform-origin: 276.6px 353.555px;" id="el9mucuc9ih5s" class="animable"></path><path d="M200.48,328.18c-2.24-2.36-4.22-4.55-5.58-6.2-.65-.77-1.16-1.41-1.51-1.88-2.65,1.86-4.54,2.9-4.71,2.22-3.34-13.7-2.4-31.18-1.86-37.88.37-.58.8-1.21,1.31-1.91a8.91,8.91,0,0,1,2.13-2.07,13.37,13.37,0,0,1,3.23-1.82c1.1-.31,1.28-1.77.32-2.12s-4,.43-6.82,2.79-1.67-3.25-1.29-5.29,1.27-8.44.73-9c-.8-.88-1.91-.18-2.25,1.87s-1.77,8.16-2.84,7.93,1-10.63,1-10.63.81-2.16-.42-2.46c-2.23-.55-3.63,10.66-3.74,11.73-.07.74-1.25.54-1.13-.25s2.33-10.35.07-10.92c-1.74-.45-1.24,9.21-2.8,11s.38-7.38-1.3-7.73c-.62-.13-1.11-.15-1.46,5.24a119.2,119.2,0,0,0,.47,13c-1.48,14.78-3.06,65.82,16.07,58.47,2.56-1,4.95-2,7.2-3a114.92,114.92,0,0,0,10.4-5.38C204.33,332.26,202.51,330.33,200.48,328.18Z" style="fill: rgb(255, 190, 157); transform-origin: 188.459px 302.35px;" id="elgqm2r1rdr2s" class="animable"></path><path d="M254.89,377.42c-.14-.7.79-.72.79-.72s-1-1-.43-1.66,1.8.44,1.8.44.25-.77.73-.74.88,1.3.88,1.3.31-.53.72-.38c.15,0,.35.4.51.89a48.68,48.68,0,0,0,5.6-2.79L263.84,359l-.7-6.27,1-16.92.54.12h0L268,342.9l.14-.08c.71-.52,4.74-2.77,9.66-5.41l3.52-1.86L286,333l1.25-.69c-4.56-7.6-14-20.64-14-20.64h0c-6.1-8.33-14.2-13.09-25.21-13.8h0a10.79,10.79,0,0,1-2.64.89,28.15,28.15,0,0,1-6.68.8,28.62,28.62,0,0,1-6.68-.81,9.85,9.85,0,0,1-2.64-.9c-8.23.35-13.27,3.85-20.88,9.45l-9.41,7.13-6.38,4.84a28.76,28.76,0,0,1,2.37,2.51c1.43,1.58,3.44,3.72,5.68,6.08s4.21,4.55,5.58,6.2c.68.82,1.22,1.5,1.57,2a3.46,3.46,0,0,1,.52.78l5.3-3.76a14.63,14.63,0,0,0-.84,5.31,16.16,16.16,0,0,1,.19-2.33,14,14,0,0,1,.62-2.27,15.94,15.94,0,0,1,1.88-3.47,20.71,20.71,0,0,1,1.67-2.06,3.72,3.72,0,0,1,.71-.66c.07.06-.86,1.08-2.07,2.93a16.1,16.1,0,0,0-1.73,3.43,13.38,13.38,0,0,0-.76,4.61,11.26,11.26,0,0,0,.67,4.6c.62,1.27,1.31,2.45,1.84,3.41l.14.24c.59.84,1.25,1.7,2,2.57l-.78,24.23,0,.8a49.55,49.55,0,0,0,6,2.79c.14-.4.77-.42.77-.42s-1-1-.43-1.67,1.8.44,1.8.44.25-.76.73-.74.88,1.31.88,1.31.31-.53.72-.39,1,1.72.66,3.11a49.51,49.51,0,0,0,12.37,1.57h.37a48.83,48.83,0,0,0,14.23-2.19A1.24,1.24,0,0,1,254.89,377.42Zm3-15a.41.41,0,0,1,0-.82A.41.41,0,0,1,257.9,362.4Zm9.15-36.72h-.16a.28.28,0,0,1,0-.55h.16C267.42,325.08,267.42,325.71,267.05,325.68Zm6.42,10.49s-.3.24-.73-.31c0,0,.15,1.13-.43,1.55s-1-.42-1-.42-.44,1.34-1.33,1.1-.36-1.81-.36-1.81-.8.09-1-.35.8-1.35.8-1.35-.6-.06-.65-.49,1.7-2.15,3.42-2a7.77,7.77,0,0,1,.89-1.71,6.73,6.73,0,0,1-.57,1.76C272.83,332.42,274.5,334.54,273.47,336.17Zm7.39-6a.39.39,0,0,1,0-.77A.39.39,0,0,1,280.86,330.19ZM269.48,316c.6-.7,1.79.44,1.79.44s.26-.76.73-.74.89,1.31.89,1.31.3-.53.72-.39,1.24,2.47.33,3.95a7.22,7.22,0,0,1,1.16,1.52,6.83,6.83,0,0,1-1.35-1.27c-.34.15-3,.77-4-.87,0,0-.09-.37.59-.53,0,0-1.08-.34-1.22-1s.8-.71.8-.71S268.88,316.69,269.48,316Zm-8.25-10.43a.3.3,0,0,1,0,.6A.3.3,0,0,1,261.23,305.55Zm-1.5,9.07a.3.3,0,0,1,0,.6A.3.3,0,0,1,259.73,314.62Zm-1.21,24.47c.22.22.08.72-.28.68h-.09a.32.32,0,0,1-.3-.31v-.08C257.79,339,258.3,338.86,258.52,339.09ZM254,327.44a.37.37,0,0,1,0,.73A.37.37,0,0,1,254,327.44ZM248.61,304s.3-.23.72.33c0,0-.12-1.13.47-1.53s1,.46,1,.46.48-1.33,1.37-1.05.29,1.82.29,1.82.81-.06,1,.38-.85,1.32-.85,1.32.61.08.64.52-1.78,2.09-3.5,1.83a7.42,7.42,0,0,1-.94,1.68,6.38,6.38,0,0,1,.63-1.74C249.11,307.74,247.51,305.57,248.61,304Zm-7.75,44.82.15,0a.29.29,0,0,1,0,.56l-.15,0A.32.32,0,1,1,240.86,348.79Zm-.63-25.89v-.17a.37.37,0,0,1,.73,0v.17C241,323.39,240.18,323.39,240.23,322.9Zm-1.45,52.44a.38.38,0,0,1,.32.56l0,.06a.32.32,0,0,1-.55,0l-.05-.06A.38.38,0,0,1,238.78,375.34Zm0-37.61a.39.39,0,0,1,0,.78A.39.39,0,0,1,238.78,337.73Zm-.66,23.68c0,.44-.71.44-.69,0v-.08a.34.34,0,0,1,.68,0Zm-1.33-51.73a.35.35,0,1,1-.68,0v-.08a.34.34,0,0,1,.65,0Zm-15.56,46.94a.22.22,0,0,1,0,.43A.22.22,0,0,1,221.23,356.62Zm-2.57-15.26.05-.15a.28.28,0,0,1,.54,0l.05.15C219.49,341.9,218.47,341.89,218.66,341.36Zm-2.16-21.8,0-.07a.34.34,0,0,1,.58,0l0,.07C217.46,320.25,216.18,320.25,216.5,319.56Zm-.35-10a.33.33,0,0,1,0,.66A.33.33,0,0,1,216.15,309.6Zm-13.47,15a.34.34,0,0,1,0-.67A.34.34,0,0,1,202.68,324.65Zm2-6.24s-.08-.37.59-.53c0,0-1.08-.34-1.22-1s.8-.72.8-.72-1-1-.43-1.66,1.79.44,1.79.44.26-.77.73-.74.89,1.3.89,1.3.3-.53.72-.38,1.24,2.47.33,3.95a7.32,7.32,0,0,1,1.16,1.51,6.47,6.47,0,0,1-1.35-1.27C208.38,319.42,205.75,320,204.71,318.41Zm7.19,14.66s-.3.24-.73-.31c0,0,.15,1.13-.42,1.55s-1-.42-1-.42-.43,1.34-1.33,1.1-.36-1.82-.36-1.82-.8.1-1-.34.81-1.36.81-1.36-.61-.05-.66-.48,1.7-2.16,3.43-2a6.87,6.87,0,0,1,.89-1.71,7,7,0,0,1-.58,1.76C211.26,329.32,212.94,331.43,211.9,333.07ZM224,308.79a7.21,7.21,0,0,1-.95,1.68,7.12,7.12,0,0,1,.64-1.74c-.27-.25-1.87-2.42-.78-4,0,0,.31-.23.72.33,0,0-.11-1.13.48-1.53s1,.45,1,.45.48-1.32,1.36-1,.3,1.83.3,1.83.81-.07,1,.38-.85,1.32-.85,1.32.6.08.63.52S225.7,309,224,308.79Zm1.53,10s-1-1-.43-1.67,1.8.44,1.8.44.26-.76.73-.74.88,1.3.88,1.3.31-.53.72-.38,1.25,2.47.34,3.95a6.64,6.64,0,0,1,1.15,1.51,7.22,7.22,0,0,1-1.35-1.26c-.33.15-3,.76-4-.87,0,0-.09-.37.59-.53,0,0-1.09-.34-1.22-1S225.51,318.81,225.51,318.81Zm3.67,9.25-.09-.16c-.23-.39.41-.73.58-.35l.07.18C229.9,328.1,229.4,328.43,229.18,328.06Zm-3.93,12.3a7.12,7.12,0,0,1,.64-1.74c-.27-.25-1.87-2.42-.78-4,0,0,.31-.23.72.34,0,0-.11-1.14.48-1.54s1,.46,1,.46.48-1.33,1.36-1.05.3,1.82.3,1.82.81-.06,1,.38-.85,1.33-.85,1.33.6.07.64.51-1.78,2.09-3.5,1.84A6.85,6.85,0,0,1,225.25,340.36Zm2.89,28.45-.17.06c-.35.14-.53-.39-.24-.57l.15-.1C228.28,367.94,228.6,368.63,228.14,368.81Zm-1-14.05s-.09-.37.59-.53c0,0-1.08-.34-1.22-1s.79-.72.79-.72-1-1-.43-1.67,1.8.45,1.8.45.26-.77.73-.74.88,1.3.88,1.3.31-.53.72-.39,1.25,2.47.34,3.95a6.56,6.56,0,0,1,1.15,1.52,7.53,7.53,0,0,1-1.35-1.27C230.85,355.78,228.22,356.4,227.18,354.76Zm19.54,11c0,.42-1.78,2.09-3.5,1.84a6.38,6.38,0,0,1-.95,1.67,7,7,0,0,1,.64-1.73c-.27-.26-1.87-2.43-.78-4,0,0,.31-.22.72.34,0,0-.11-1.13.48-1.53s1,.45,1,.45.48-1.33,1.36-1.05.3,1.82.3,1.82.81-.06,1,.38-.85,1.33-.85,1.33S246.68,365.35,246.72,365.79ZM249.26,337c0,.41-1.78,2.09-3.49,1.84a7.72,7.72,0,0,1-1,1.67,6.38,6.38,0,0,1,.63-1.74c-.27-.25-1.87-2.42-.77-4,0,0,.31-.23.72.34,0,0-.12-1.14.48-1.53s1,.45,1,.45.49-1.33,1.37-1,.3,1.82.3,1.82.8-.06,1,.38-.85,1.33-.85,1.33S249.23,336.58,249.26,337Zm-1.72-15.93s-.09-.37.59-.53c0,0-1.08-.34-1.22-1s.8-.71.8-.71-1-1-.43-1.67,1.79.44,1.79.44.26-.76.73-.74.88,1.3.88,1.3.31-.53.72-.38,1.25,2.47.34,3.95a6.64,6.64,0,0,1,1.15,1.51,7,7,0,0,1-1.34-1.26C251.21,322.11,248.58,322.72,247.54,321.09Zm3.63,52.6a.39.39,0,0,1,0-.78A.39.39,0,0,1,251.17,373.69Zm1.58-19.88s-.09-.37.59-.53c0,0-1.09-.34-1.22-1s.79-.71.79-.71-1-1-.43-1.67,1.79.44,1.79.44.26-.77.74-.74.88,1.3.88,1.3.3-.53.72-.38,1.24,2.47.33,3.95a7.32,7.32,0,0,1,1.16,1.51,6.47,6.47,0,0,1-1.35-1.27C256.41,354.83,253.79,355.44,252.75,353.81Z" style="fill: #BA68C8; transform-origin: 239.99px 339.135px;" id="elcnmevo0ujnv" class="animable"></path><path d="M208.72,319.27l-.61-.65a11.14,11.14,0,0,1-1.7-2.14,11.44,11.44,0,0,1,2,1.92l.55.63c.91-1.48.06-3.82-.33-3.95s-.72.38-.72.38-.41-1.28-.89-1.3-.73.74-.73.74-1.19-1.15-1.79-.44.43,1.66.43,1.66-.93,0-.8.72,1.22,1,1.22,1c-.67.16-.59.53-.59.53C205.75,320,208.38,319.42,208.72,319.27Z" style="fill: rgb(224, 224, 224); transform-origin: 206.742px 316.826px;" id="elwdm4yw90bhl" class="animable"></path><path d="M206.41,316.48a11.14,11.14,0,0,0,1.7,2.14l.61.65a6.47,6.47,0,0,0,1.35,1.27,7.32,7.32,0,0,0-1.16-1.51l-.55-.63A11.44,11.44,0,0,0,206.41,316.48Z" style="fill: rgb(38, 50, 56); transform-origin: 208.24px 318.51px;" id="ell51r2ub46se" class="animable"></path><path d="M225.94,320.56c-.68.16-.59.53-.59.53,1,1.63,3.67,1,4,.87l-.6-.66a11.46,11.46,0,0,1-1.71-2.14,11.5,11.5,0,0,1,2,1.92l.56.63c.91-1.48.06-3.82-.34-3.95s-.72.38-.72.38-.41-1.27-.88-1.3-.73.74-.73.74-1.2-1.14-1.8-.44.43,1.67.43,1.67-.93,0-.79.71S225.94,320.56,225.94,320.56Z" style="fill: rgb(224, 224, 224); transform-origin: 227.381px 319.514px;" id="elxt09fmnh4" class="animable"></path><path d="M227,319.16a11.46,11.46,0,0,0,1.71,2.14l.6.66a7.22,7.22,0,0,0,1.35,1.26,6.64,6.64,0,0,0-1.15-1.51l-.56-.63A11.5,11.5,0,0,0,227,319.16Z" style="fill: rgb(38, 50, 56); transform-origin: 228.83px 321.19px;" id="elpvbrb6d04hh" class="animable"></path><path d="M250.94,321.3a12,12,0,0,1-1.71-2.14,11.75,11.75,0,0,1,2,1.92l.55.63c.91-1.48.06-3.82-.34-3.95s-.72.38-.72.38-.4-1.27-.88-1.3-.73.74-.73.74-1.19-1.14-1.79-.44.43,1.67.43,1.67-.94,0-.8.71,1.22,1,1.22,1c-.68.16-.59.53-.59.53,1,1.63,3.67,1,4,.87Z" style="fill: rgb(224, 224, 224); transform-origin: 249.561px 319.494px;" id="el82tcsitg1dq" class="animable"></path><path d="M249.23,319.16a12,12,0,0,0,1.71,2.14l.61.66a7,7,0,0,0,1.34,1.26,6.64,6.64,0,0,0-1.15-1.51l-.55-.63A11.75,11.75,0,0,0,249.23,319.16Z" style="fill: rgb(38, 50, 56); transform-origin: 251.06px 321.19px;" id="el2uq6vpd8t97" class="animable"></path><path d="M256.75,354.67l-.6-.65a11.46,11.46,0,0,1-1.71-2.14,11.93,11.93,0,0,1,1.95,1.92l.55.63c.91-1.48.07-3.82-.33-3.95s-.72.38-.72.38-.41-1.27-.88-1.3-.74.74-.74.74-1.19-1.15-1.79-.44.43,1.67.43,1.67-.93,0-.79.71,1.22,1,1.22,1c-.68.16-.59.53-.59.53C253.79,355.44,256.41,354.83,256.75,354.67Z" style="fill: rgb(224, 224, 224); transform-origin: 254.727px 352.235px;" id="eln8y2alttb0c" class="animable"></path><path d="M254.44,351.88a11.46,11.46,0,0,0,1.71,2.14l.6.65a6.47,6.47,0,0,0,1.35,1.27,7.32,7.32,0,0,0-1.16-1.51l-.55-.63A11.93,11.93,0,0,0,254.44,351.88Z" style="fill: rgb(38, 50, 56); transform-origin: 256.27px 353.91px;" id="ellc38ywhl3yh" class="animable"></path><path d="M227.85,375.68c-.41-.14-.72.39-.72.39s-.41-1.28-.88-1.31-.73.74-.73.74-1.2-1.14-1.8-.44.43,1.67.43,1.67-.63,0-.77.42c1,.39,2.08.75,3.14,1.08a4.49,4.49,0,0,1-.84-1.15,7,7,0,0,1,1.38,1.31l1.45.4C228.81,377.4,228.18,375.79,227.85,375.68Z" style="fill: rgb(224, 224, 224); transform-origin: 225.984px 376.775px;" id="elq889bab4azf" class="animable"></path><path d="M225.68,377.08a4.49,4.49,0,0,0,.84,1.15l.54.16A7,7,0,0,0,225.68,377.08Z" style="fill: rgb(38, 50, 56); transform-origin: 226.37px 377.735px;" id="eltvhiv45o8i" class="animable"></path><path d="M272.55,332.18c-.1.26-.22.53-.34.82a11.76,11.76,0,0,1-1.21,2.46,11,11,0,0,1,.91-2.59l.32-.74c-1.72-.19-3.47,1.54-3.42,2s.65.49.65.49-1,.91-.8,1.35,1,.35,1,.35-.53,1.56.36,1.81,1.33-1.1,1.33-1.1.41.84,1,.42.43-1.55.43-1.55c.43.55.73.31.73.31C274.5,334.54,272.83,332.42,272.55,332.18Z" style="fill: rgb(224, 224, 224); transform-origin: 271.227px 335.138px;" id="el9n1gpna3k8b" class="animable"></path><path d="M271,335.46a11.76,11.76,0,0,0,1.21-2.46c.12-.29.24-.56.34-.82a6.73,6.73,0,0,0,.57-1.76,7.77,7.77,0,0,0-.89,1.71l-.32.74A11,11,0,0,0,271,335.46Z" style="fill: rgb(38, 50, 56); transform-origin: 272.06px 332.94px;" id="elb7fn33khw8t" class="animable"></path><path d="M211,329.08c-.1.26-.21.53-.34.82a11.22,11.22,0,0,1-1.21,2.46,12.2,12.2,0,0,1,.91-2.59c.11-.26.22-.51.33-.74-1.73-.2-3.47,1.54-3.43,2s.66.48.66.48-1,.92-.81,1.36,1,.34,1,.34-.53,1.57.36,1.82,1.33-1.1,1.33-1.1.41.84,1,.42.42-1.55.42-1.55c.43.55.73.31.73.31C212.94,331.43,211.26,329.32,211,329.08Z" style="fill: rgb(224, 224, 224); transform-origin: 209.673px 332.037px;" id="ela5yx01pdren" class="animable"></path><path d="M209.43,332.36a11.22,11.22,0,0,0,1.21-2.46c.13-.29.24-.56.34-.82a7,7,0,0,0,.58-1.76,6.87,6.87,0,0,0-.89,1.71c-.11.23-.22.48-.33.74A12.2,12.2,0,0,0,209.43,332.36Z" style="fill: rgb(38, 50, 56); transform-origin: 210.495px 329.84px;" id="eljma6pbuowel" class="animable"></path><path d="M269.11,318.36c.14.7,1.22,1,1.22,1-.68.16-.59.53-.59.53,1,1.64,3.67,1,4,.87-.2-.21-.4-.42-.61-.66a12,12,0,0,1-1.71-2.14,11.33,11.33,0,0,1,2,1.92l.55.63c.91-1.48.06-3.81-.33-3.95s-.72.39-.72.39-.41-1.28-.89-1.31-.73.74-.73.74-1.19-1.14-1.79-.44.43,1.67.43,1.67S269,317.66,269.11,318.36Z" style="fill: rgb(224, 224, 224); transform-origin: 271.738px 318.315px;" id="eliwdhdktz8ca" class="animable"></path><path d="M271.43,318a12,12,0,0,0,1.71,2.14c.21.24.41.45.61.66a6.83,6.83,0,0,0,1.35,1.27,7.22,7.22,0,0,0-1.16-1.52l-.55-.63A11.33,11.33,0,0,0,271.43,318Z" style="fill: rgb(38, 50, 56); transform-origin: 273.265px 320.035px;" id="elt7dyzucqzb" class="animable"></path><path d="M231.18,355.63l-.6-.66a12,12,0,0,1-1.71-2.14,11.34,11.34,0,0,1,1.95,1.93c.2.21.38.42.56.62.91-1.48.06-3.81-.34-3.95s-.72.39-.72.39-.4-1.28-.88-1.3-.73.74-.73.74-1.19-1.15-1.8-.45.43,1.67.43,1.67-.93,0-.79.72,1.22,1,1.22,1c-.68.16-.59.53-.59.53C228.22,356.4,230.85,355.78,231.18,355.63Z" style="fill: rgb(224, 224, 224); transform-origin: 229.16px 353.193px;" id="el9vh5f7hpjie" class="animable"></path><path d="M228.87,352.83a12,12,0,0,0,1.71,2.14l.6.66a7.53,7.53,0,0,0,1.35,1.27,6.56,6.56,0,0,0-1.15-1.52c-.18-.2-.36-.41-.56-.62A11.34,11.34,0,0,0,228.87,352.83Z" style="fill: rgb(38, 50, 56); transform-origin: 230.7px 354.865px;" id="elb2d5uvwg8b" class="animable"></path><path d="M259.38,375.66c-.41-.15-.72.38-.72.38s-.41-1.28-.88-1.3-.73.74-.73.74-1.2-1.15-1.8-.44.43,1.66.43,1.66-.93,0-.79.72a1.24,1.24,0,0,0,.59.74c.67-.21,1.33-.44,2-.67-.19-.25-.29-.41-.26-.43s.2.11.46.36q1.13-.41,2.22-.87C259.73,376.06,259.53,375.71,259.38,375.66Z" style="fill: rgb(224, 224, 224); transform-origin: 257.388px 376.45px;" id="ele2jmbdjcj4v" class="animable"></path><path d="M257.47,377.49l.2-.07c-.26-.25-.43-.39-.46-.36S257.28,377.24,257.47,377.49Z" style="fill: rgb(38, 50, 56); transform-origin: 257.437px 377.273px;" id="ela6n1068ipi" class="animable"></path><path d="M229.7,336.85c0-.44-.64-.51-.64-.51s1-.88.85-1.33-1-.38-1-.38.59-1.55-.3-1.82-1.36,1.05-1.36,1.05-.38-.85-1-.46-.48,1.54-.48,1.54c-.41-.57-.72-.34-.72-.34-1.09,1.6.51,3.77.78,4,.11-.25.23-.52.37-.81a11.5,11.5,0,0,1,1.29-2.41,10.75,10.75,0,0,1-1,2.55l-.35.74C227.92,338.94,229.73,337.26,229.7,336.85Z" style="fill: rgb(224, 224, 224); transform-origin: 227.3px 335.736px;" id="el02uksszbr8cz" class="animable"></path><path d="M227.55,335.4a11.5,11.5,0,0,0-1.29,2.41c-.14.29-.26.56-.37.81a7.12,7.12,0,0,0-.64,1.74,6.85,6.85,0,0,0,.95-1.67l.35-.74A10.75,10.75,0,0,0,227.55,335.4Z" style="fill: rgb(38, 50, 56); transform-origin: 226.4px 337.88px;" id="elac414ln6nzj" class="animable"></path><path d="M246.93,364c-.16-.44-1-.38-1-.38s.59-1.55-.3-1.82-1.36,1.05-1.36,1.05-.38-.85-1-.45-.48,1.53-.48,1.53c-.41-.56-.72-.34-.72-.34-1.09,1.6.51,3.77.78,4,.11-.26.23-.53.37-.82a10.76,10.76,0,0,1,1.3-2.41,11.65,11.65,0,0,1-1,2.55c-.12.26-.23.5-.35.74,1.72.25,3.53-1.42,3.5-1.84s-.64-.51-.64-.51S247.09,364.4,246.93,364Z" style="fill: rgb(224, 224, 224); transform-origin: 244.32px 364.719px;" id="elj77wq5t8i6k" class="animable"></path><path d="M244.58,364.34a10.76,10.76,0,0,0-1.3,2.41c-.14.29-.26.56-.37.82a7,7,0,0,0-.64,1.73,6.38,6.38,0,0,0,.95-1.67c.12-.24.23-.48.35-.74A11.65,11.65,0,0,0,244.58,364.34Z" style="fill: rgb(38, 50, 56); transform-origin: 243.425px 366.82px;" id="el34obvb24elm" class="animable"></path><path d="M227.47,307c0-.44-.63-.52-.63-.52s1-.87.85-1.32-1-.38-1-.38.59-1.55-.3-1.83-1.36,1-1.36,1-.38-.85-1-.45-.48,1.53-.48,1.53c-.41-.56-.72-.33-.72-.33-1.09,1.6.51,3.77.78,4q.17-.39.36-.81a11.79,11.79,0,0,1,1.3-2.41,10.93,10.93,0,0,1-1,2.55l-.35.73C225.7,309,227.5,307.37,227.47,307Z" style="fill: rgb(224, 224, 224); transform-origin: 225.08px 305.847px;" id="el4ojfb43qswp" class="animable"></path><path d="M225.33,305.51a11.79,11.79,0,0,0-1.3,2.41q-.19.42-.36.81a7.12,7.12,0,0,0-.64,1.74,7.21,7.21,0,0,0,.95-1.68l.35-.73A10.93,10.93,0,0,0,225.33,305.51Z" style="fill: rgb(38, 50, 56); transform-origin: 224.18px 307.99px;" id="eld6hknmein4e" class="animable"></path><path d="M249.47,335.18c-.16-.44-1-.38-1-.38s.58-1.55-.3-1.82-1.37,1-1.37,1-.37-.85-1-.45-.48,1.53-.48,1.53c-.41-.57-.72-.34-.72-.34-1.1,1.6.5,3.77.77,4,.12-.25.24-.52.37-.81a11.79,11.79,0,0,1,1.3-2.41,11.91,11.91,0,0,1-1,2.55l-.35.74c1.71.25,3.52-1.43,3.49-1.84s-.64-.51-.64-.51S249.64,335.63,249.47,335.18Z" style="fill: rgb(224, 224, 224); transform-origin: 246.853px 335.879px;" id="el86onek06uj7" class="animable"></path><path d="M247.12,335.57a11.79,11.79,0,0,0-1.3,2.41c-.13.29-.25.56-.37.81a6.38,6.38,0,0,0-.63,1.74,7.72,7.72,0,0,0,1-1.67l.35-.74A11.91,11.91,0,0,0,247.12,335.57Z" style="fill: rgb(38, 50, 56); transform-origin: 245.97px 338.05px;" id="elo8y9s0a89r" class="animable"></path><path d="M249.38,308l.37-.81a11.25,11.25,0,0,1,1.3-2.41,11.65,11.65,0,0,1-1,2.55c-.12.26-.23.5-.35.73,1.72.26,3.53-1.42,3.5-1.83s-.64-.52-.64-.52,1-.87.85-1.32-1-.38-1-.38.59-1.55-.29-1.82-1.37,1.05-1.37,1.05-.38-.86-1-.46-.47,1.53-.47,1.53c-.42-.56-.72-.33-.72-.33C247.51,305.57,249.11,307.74,249.38,308Z" style="fill: rgb(224, 224, 224); transform-origin: 250.816px 305.12px;" id="el53c6xi97hbb" class="animable"></path><path d="M251.05,304.77a11.25,11.25,0,0,0-1.3,2.41l-.37.81a6.38,6.38,0,0,0-.63,1.74,7.42,7.42,0,0,0,.94-1.68c.12-.23.23-.47.35-.73A11.65,11.65,0,0,0,251.05,304.77Z" style="fill: rgb(38, 50, 56); transform-origin: 249.9px 307.25px;" id="elaczwdea4t7r" class="animable"></path><path d="M247.82,297.85c-.42.08-1.26.28-2.42.51a34.09,34.09,0,0,1-13.2,0c-1.19-.23-2-.44-2.45-.52-.17,0-.26,0-.27,0a9.85,9.85,0,0,0,2.64.9,28.62,28.62,0,0,0,6.68.81,28.15,28.15,0,0,0,6.68-.8,10.79,10.79,0,0,0,2.64-.89h0S248,297.81,247.82,297.85Z" style="fill: rgb(38, 50, 56); transform-origin: 238.8px 298.692px;" id="elm36hq4dqd6" class="animable"></path><path d="M287.81,332.36a8.53,8.53,0,0,0-1.69.74c-1.16.57-2.84,1.42-4.81,2.45l-3.52,1.86c-4.92,2.64-9,4.89-9.66,5.41l-.12.11a2.24,2.24,0,0,0,.67-.25c1.45-.66,5.1-2.53,9.36-4.81,3.46-1.84,6.48-3.51,8.21-4.52A8.74,8.74,0,0,0,287.81,332.36Z" style="fill: rgb(38, 50, 56); transform-origin: 277.91px 337.645px;" id="el9jqnkn2rfqb" class="animable"></path><path d="M200.48,328.18c2,2.15,3.85,4.08,5.24,5.6l.44.48a32.24,32.24,0,0,0,2.37,2.52h0A3.46,3.46,0,0,0,208,336c-.35-.48-.89-1.16-1.57-2-1.37-1.65-3.35-3.83-5.58-6.2s-4.25-4.5-5.68-6.08a28.76,28.76,0,0,0-2.37-2.51h0a3.39,3.39,0,0,0,.51.78l.07.09c.35.47.86,1.11,1.51,1.88C196.26,323.63,198.24,325.82,200.48,328.18Z" style="fill: rgb(38, 50, 56); transform-origin: 200.665px 327.995px;" id="elfqdyfyj8e6h" class="animable"></path><path d="M213.73,343.3c.69,1.35,1.38,2.44,2,3.41a19.66,19.66,0,0,0,1.53,2.16c.4.48.66.71.69.69s-.75-1-1.77-2.8l-.14-.24c-.53-1-1.22-2.14-1.84-3.41a11.26,11.26,0,0,1-.67-4.6,13.38,13.38,0,0,1,.76-4.61,16.1,16.1,0,0,1,1.73-3.43c1.21-1.85,2.14-2.87,2.07-2.93a3.72,3.72,0,0,0-.71.66,20.71,20.71,0,0,0-1.67,2.06,15.94,15.94,0,0,0-1.88,3.47,14,14,0,0,0-.62,2.27,16.16,16.16,0,0,0-.19,2.33,1,1,0,0,0,0,.17A11.06,11.06,0,0,0,213.73,343.3Z" style="fill: rgb(38, 50, 56); transform-origin: 215.542px 338.551px;" id="elyuxoch5tzo" class="animable"></path><path d="M236.12,309.6v.08a.35.35,0,1,0,.68,0l0-.08A.34.34,0,0,0,236.12,309.6Z" style="fill: rgb(38, 50, 56); transform-origin: 236.46px 309.688px;" id="elec96tn4rex" class="animable"></path><path d="M216.15,310.26a.33.33,0,0,0,0-.66A.33.33,0,0,0,216.15,310.26Z" style="fill: rgb(38, 50, 56); transform-origin: 216.15px 309.93px;" id="eld6x45zgdqup" class="animable"></path><path d="M217.14,319.56l0-.07a.34.34,0,0,0-.58,0l0,.07C216.18,320.25,217.46,320.25,217.14,319.56Z" style="fill: rgb(38, 50, 56); transform-origin: 216.84px 319.702px;" id="elveadjzkp5l" class="animable"></path><path d="M202.68,324a.34.34,0,0,0,0,.67A.34.34,0,0,0,202.68,324Z" style="fill: rgb(38, 50, 56); transform-origin: 202.68px 324.335px;" id="el3av0ns2jp4c" class="animable"></path><path d="M241,322.9v-.17a.37.37,0,0,0-.73,0v.17C240.18,323.39,241,323.39,241,322.9Z" style="fill: rgb(38, 50, 56); transform-origin: 240.632px 322.844px;" id="elrdpgueus8um" class="animable"></path><path d="M218.71,341.21l-.05.15c-.19.53.83.54.64,0l-.05-.15A.28.28,0,0,0,218.71,341.21Z" style="fill: rgb(38, 50, 56); transform-origin: 218.98px 341.383px;" id="elwi7hkdkuveb" class="animable"></path><path d="M229.09,327.9l.09.16c.22.37.72,0,.56-.33l-.07-.18C229.5,327.17,228.86,327.51,229.09,327.9Z" style="fill: rgb(38, 50, 56); transform-origin: 229.406px 327.799px;" id="eloeoob066jhh" class="animable"></path><path d="M238.78,338.51a.39.39,0,0,0,0-.78A.39.39,0,0,0,238.78,338.51Z" style="fill: rgb(38, 50, 56); transform-origin: 238.78px 338.12px;" id="ellfnb3qfl4fm" class="animable"></path><path d="M254,328.17a.37.37,0,0,0,0-.73A.37.37,0,0,0,254,328.17Z" style="fill: rgb(38, 50, 56); transform-origin: 254px 327.805px;" id="els7zbvx810g9" class="animable"></path><path d="M258.15,339.76h.09c.36,0,.5-.46.28-.68s-.73-.08-.68.28v.08A.32.32,0,0,0,258.15,339.76Z" style="fill: rgb(38, 50, 56); transform-origin: 258.231px 339.367px;" id="el6ivdgi99bou" class="animable"></path><path d="M266.89,325.12a.28.28,0,0,0,0,.55h.16c.37,0,.37-.6,0-.57Z" style="fill: rgb(38, 50, 56); transform-origin: 266.995px 325.384px;" id="el0c09b65p6dns" class="animable"></path><path d="M259.73,315.22a.3.3,0,0,0,0-.6A.3.3,0,0,0,259.73,315.22Z" style="fill: rgb(38, 50, 56); transform-origin: 259.73px 314.92px;" id="elnrk6atohjdk" class="animable"></path><path d="M261.23,306.15a.3.3,0,0,0,0-.6A.3.3,0,0,0,261.23,306.15Z" style="fill: rgb(38, 50, 56); transform-origin: 261.23px 305.85px;" id="eljvfv0eb6smk" class="animable"></path><path d="M280.86,329.42a.39.39,0,0,0,0,.77A.39.39,0,0,0,280.86,329.42Z" style="fill: rgb(38, 50, 56); transform-origin: 280.86px 329.805px;" id="elvvr2ggduwl" class="animable"></path><path d="M240.86,349.41l.15,0a.29.29,0,0,0,0-.56l-.15,0A.32.32,0,1,0,240.86,349.41Z" style="fill: rgb(38, 50, 56); transform-origin: 240.805px 349.13px;" id="elnet6bff05z" class="animable"></path><path d="M221.23,357.05a.22.22,0,0,0,0-.43A.22.22,0,0,0,221.23,357.05Z" style="fill: rgb(38, 50, 56); transform-origin: 221.23px 356.835px;" id="elknoe0s9sdbm" class="animable"></path><path d="M227.88,368.2l-.15.1c-.29.18-.11.71.24.57l.17-.06C228.6,368.63,228.28,367.94,227.88,368.2Z" style="fill: rgb(38, 50, 56); transform-origin: 227.976px 368.518px;" id="elv45fqm3zkp" class="animable"></path><path d="M237.44,361.33v.08c0,.44.72.44.69,0v-.08A.34.34,0,0,0,237.44,361.33Z" style="fill: rgb(38, 50, 56); transform-origin: 237.785px 361.362px;" id="el25ohebrmst9" class="animable"></path><path d="M238.45,375.9l.05.06a.32.32,0,0,0,.55,0l0-.06a.37.37,0,1,0-.65,0Z" style="fill: rgb(38, 50, 56); transform-origin: 238.725px 375.735px;" id="eltye4blfx22" class="animable"></path><path d="M251.17,372.91a.39.39,0,0,0,0,.78A.39.39,0,0,0,251.17,372.91Z" style="fill: rgb(38, 50, 56); transform-origin: 251.17px 373.3px;" id="elmxdtdqorme" class="animable"></path><path d="M257.9,361.58a.41.41,0,0,0,0,.82A.41.41,0,0,0,257.9,361.58Z" style="fill: rgb(38, 50, 56); transform-origin: 257.9px 361.99px;" id="elm51181n8twj" class="animable"></path><path d="M265.66,269.74c.41-.66.84-1.29,1.18-1.94a8.54,8.54,0,0,0,.76-2,10.27,10.27,0,0,0,.06-4.09,14.24,14.24,0,0,0-3-6.29c-.35-.44-.7-.84-1-1.22a14.35,14.35,0,0,1,.63,1.65,26.85,26.85,0,0,1,.54,11.19,32.83,32.83,0,0,0-.44,5.59,4.51,4.51,0,0,1,.21-.78A9.82,9.82,0,0,1,265.66,269.74Z" style="fill: none; transform-origin: 265.748px 263.415px;" id="elg3g4gdgtbqh" class="animable"></path><path d="M257.54,289.61c0,.1,0,.19,0,.28l.48.19A4.48,4.48,0,0,1,257.54,289.61Z" style="fill: none; transform-origin: 257.78px 289.845px;" id="elmrf3fhdqbl" class="animable"></path><path d="M247.38,250.26c.05-.08.84.52,1.45,1.69,3.87,4.76,4.24,11.13,2.77,15.93a7,7,0,0,1,.69,2.53c.34,3.55-1.74,4.46-3.46,4.59a1.17,1.17,0,0,0-.05.2,1.79,1.79,0,0,0,.31,1.25,1.6,1.6,0,0,0,1.35.63,1.62,1.62,0,0,0,1.34-.67,1.85,1.85,0,0,0,.27-1.26,3.4,3.4,0,0,0-.51-1.17c0-.06.62.18.87,1.1a2.08,2.08,0,0,1-.23,1.59,2.14,2.14,0,0,1-3.49.05,2.07,2.07,0,0,1-.27-1.58l0-.12a4.72,4.72,0,0,1-.77,0l.09,15.34a6.42,6.42,0,0,0,5.38,3.72,4.39,4.39,0,0,0,4.41-4.16c0-.09,0-.18,0-.28a4.48,4.48,0,0,0,.5.47,6.11,6.11,0,0,0,3.39,1.43,5.75,5.75,0,0,0,2.26-.2,6.12,6.12,0,0,0,4.19-4.82c1.88,0,4.22-.21,4.87-2,.54-1.47-.57-3.07-1.89-3.92a16,16,0,0,0-2-1,4.8,4.8,0,0,1-2.83-1.49,6.53,6.53,0,0,1-1.77-3.93,6,6,0,0,1,.08-1.52,32.83,32.83,0,0,1,.44-5.59,26.85,26.85,0,0,0-.54-11.19,14.35,14.35,0,0,0-.63-1.65c-.86-1-1.65-1.69-2.25-2.25a13.22,13.22,0,0,1-1.28-1.21,2.22,2.22,0,0,1,.38.25c.25.18.6.45,1,.81s1.06.9,1.7,1.52a11.9,11.9,0,0,0-6.07-5.74c-3.45-1.33-7.86-.33-9.9,2.74a1.29,1.29,0,0,1,.17.16C247.39,250.36,247.35,250.28,247.38,250.26Z" style="fill: rgb(38, 50, 56); transform-origin: 260.03px 270.557px;" id="elhkmz2yj39yc" class="animable"></path><path d="M222.72,250.34a21.77,21.77,0,0,1,10.41-2.85,29.36,29.36,0,0,1,6.26.69c5.54,1.17,8.36,4.27,8.36,13.06v4.67a3.66,3.66,0,0,1,3.85,2c1.47-4.8,1.1-11.17-2.77-15.93a6,6,0,0,1,.53,1.36,4.84,4.84,0,0,1-.21,3.63,17.63,17.63,0,0,0-.29-3.5,10.2,10.2,0,0,0-1.42-3,1.29,1.29,0,0,0-.17-.16l-.08-.08c-.16.22-.27.35-.31.33s0-.2.13-.48c-2.64-2.31-6.38-4-11.49-4.59-4.39-.49-7.54.05-9.81,1.1a3.47,3.47,0,0,1,1.46-.14c0,.09-.89.19-2.22.73a12.22,12.22,0,0,0-1.17.56,9.79,9.79,0,0,0-3.56,5.52A5.68,5.68,0,0,1,222.72,250.34Z" style="fill: rgb(38, 50, 56); transform-origin: 236.308px 256.609px;" id="elt00mono5wt" class="animable"></path><path d="M229.42,289.22a19.19,19.19,0,0,0,10.42-3.41s-2.45,5.85-10.29,5.38l-.08-1.17c.06,1.56.2,5.17.28,7.81.4.08,1.26.29,2.45.52a34.09,34.09,0,0,0,13.2,0c1.16-.23,2-.43,2.42-.51l0-7.52L247.68,275a2.61,2.61,0,0,1-1-.22c0-.09,0-2.44,0-4.68-4.47-2-10.49-10.22-10.49-10.22l1.35,3.71a11.4,11.4,0,0,1-10-3.1l1.25,1.8c-5.33-.58-7.59-2.74-8.47-4.93-.21,5.79-.57,17.11-.32,22.93.27,6.27,5.85,8.21,8.29,8.76a11.15,11.15,0,0,0,1.12.2Zm4.8-22a1,1,0,1,1,1,1A1,1,0,0,1,234.22,267.27Zm-1.05-1.53a2.61,2.61,0,0,1,3.15-.14c.35.25.48.5.42.56s-.91-.41-2-.36-1.83.68-1.95.54S232.84,266,233.17,265.74Zm-2.66,13a2.14,2.14,0,0,1,1.25-1.55,1.77,1.77,0,0,1,1.09-.08c.19-.53.24-.94.34-.93s.21.29.17.82a1.47,1.47,0,0,1-.05.34,1.13,1.13,0,0,1,.48,1.06,1.38,1.38,0,0,1-1.11,1,3.24,3.24,0,0,1-1.16,0,2.76,2.76,0,0,1-.91.18c-.53,0-.83-.15-.81-.23s.35-.11.82-.24a.37.37,0,0,1-.13-.34Zm-7-10.71a1,1,0,0,1-1-1,1,1,0,1,1,1,1ZM224.8,266c-.11.14-.91-.42-2-.36s-1.83.67-1.95.54,0-.32.37-.61a2.61,2.61,0,0,1,3.15-.14C224.73,265.64,224.86,265.89,224.8,266Zm2.84,9.75a.71.71,0,0,1-.5-.37,1.79,1.79,0,0,1,0-1.17c.16-.75.34-1.53.52-2.35a40.39,40.39,0,0,1,1.62-6,42.4,42.4,0,0,1-1.17,6.08c-.19.82-.38,1.6-.56,2.34a1.64,1.64,0,0,0-.08.9c.07.19.33.21.61.21a6.33,6.33,0,0,1,1.77.1,6.87,6.87,0,0,1-1.76.23A1.84,1.84,0,0,1,227.64,275.71Z" style="fill: rgb(255, 190, 157); transform-origin: 233.867px 278.177px;" id="elo339gyd194b" class="animable"></path><path d="M223.52,266a1,1,0,0,0-1,1,1,1,0,1,0,2,0A1,1,0,0,0,223.52,266Z" style="fill: rgb(38, 50, 56); transform-origin: 223.52px 267px;" id="eltlt39kaej6f" class="animable"></path><path d="M224.38,265.39a2.61,2.61,0,0,0-3.15.14c-.33.29-.44.54-.37.61s.87-.5,1.95-.54,1.88.5,2,.36S224.73,265.64,224.38,265.39Z" style="fill: rgb(38, 50, 56); transform-origin: 222.842px 265.537px;" id="eljwao7ztq9h8" class="animable"></path><path d="M236.23,267.31a1,1,0,1,0-2,0,1,1,0,1,0,2,0Z" style="fill: rgb(38, 50, 56); transform-origin: 235.23px 267.31px;" id="elkg0omd63sr" class="animable"></path><path d="M234.75,265.8c1.08-.05,1.88.51,2,.36s-.07-.31-.42-.56a2.61,2.61,0,0,0-3.15.14c-.33.28-.44.54-.37.6S233.67,265.84,234.75,265.8Z" style="fill: rgb(38, 50, 56); transform-origin: 234.788px 265.741px;" id="elfevkrnsc475" class="animable"></path><path d="M228.1,275.38c-.28,0-.54,0-.61-.21a1.64,1.64,0,0,1,.08-.9c.18-.74.37-1.52.56-2.34a42.4,42.4,0,0,0,1.17-6.08,40.39,40.39,0,0,0-1.62,6c-.18.82-.36,1.6-.52,2.35a1.79,1.79,0,0,0,0,1.17.71.71,0,0,0,.5.37,1.84,1.84,0,0,0,.47,0,6.87,6.87,0,0,0,1.76-.23A6.33,6.33,0,0,0,228.1,275.38Z" style="fill: rgb(38, 50, 56); transform-origin: 228.476px 270.803px;" id="elxprp0ktyot" class="animable"></path><path d="M239.84,285.81a19.19,19.19,0,0,1-10.42,3.41v0l.05.78.08,1.17C237.39,291.66,239.84,285.81,239.84,285.81Z" style="fill: rgb(235, 153, 110); transform-origin: 234.63px 288.505px;" id="elk22doadenn" class="animable"></path><path d="M232,278.35a3.37,3.37,0,0,0,.81-1.25,1.77,1.77,0,0,0-1.09.08,2.14,2.14,0,0,0-1.25,1.55l0,0a.37.37,0,0,0,.13.34A3.34,3.34,0,0,0,232,278.35Z" style="fill: rgb(235, 153, 110); transform-origin: 231.638px 278.059px;" id="el4zczfexi5oq" class="animable"></path><path d="M231.52,279.41a3.24,3.24,0,0,0,1.16,0,1.38,1.38,0,0,0,1.11-1,1.13,1.13,0,0,0-.48-1.06,2.86,2.86,0,0,1-.83,1.48A3,3,0,0,1,231.52,279.41Z" style="fill: rgb(235, 153, 110); transform-origin: 232.659px 278.406px;" id="el9pluetzktj" class="animable"></path><path d="M230.62,279.12c-.47.13-.82.15-.82.24s.28.24.81.23a2.76,2.76,0,0,0,.91-.18,3,3,0,0,0,1-.6,2.86,2.86,0,0,0,.83-1.48,1.47,1.47,0,0,0,.05-.34c0-.53-.09-.83-.17-.82s-.15.4-.34.93a3.14,3.14,0,0,1-2.23,2Z" style="fill: rgb(38, 50, 56); transform-origin: 231.6px 277.88px;" id="el688pu7fji03" class="animable"></path><path d="M248.45,275c.24-.82.8-1.06.8-1s-.29.36-.42,1c1.72-.13,3.8-1,3.46-4.59a7,7,0,0,0-.69-2.53,3.66,3.66,0,0,0-3.85-2v4.54a5.07,5.07,0,0,1-1-.36c0,2.24-.05,4.59,0,4.68a2.61,2.61,0,0,0,1,.22A4.72,4.72,0,0,0,248.45,275Zm0-7.07a.8.8,0,0,1,.56-.21,1.45,1.45,0,0,1,1.16.81,3.52,3.52,0,0,1,.52,1.61,2.68,2.68,0,0,1-1.25,2.7,1.08,1.08,0,0,1-1-.07c-.19-.12-.24-.25-.22-.27s.11.07.29.13a1.06,1.06,0,0,0,.77-.06,2.57,2.57,0,0,0,1-2.4,3.29,3.29,0,0,0-.44-1.44A1.2,1.2,0,0,0,249,268a.53.53,0,0,0-.58.35c-.06.17,0,.28,0,.3s-.14-.09-.11-.34A.68.68,0,0,1,248.48,268Z" style="fill: rgb(255, 190, 157); transform-origin: 249.527px 270.418px;" id="elyhdohdgxdfo" class="animable"></path><path d="M248.4,268.68s0-.13,0-.3A.53.53,0,0,1,249,268a1.2,1.2,0,0,1,.85.72,3.29,3.29,0,0,1,.44,1.44,2.57,2.57,0,0,1-1,2.4,1.06,1.06,0,0,1-.77.06c-.18-.06-.26-.15-.29-.13s0,.15.22.27a1.08,1.08,0,0,0,1,.07,2.68,2.68,0,0,0,1.25-2.7,3.52,3.52,0,0,0-.52-1.61,1.45,1.45,0,0,0-1.16-.81.8.8,0,0,0-.56.21.68.68,0,0,0-.19.39C248.26,268.59,248.39,268.69,248.4,268.68Z" style="fill: rgb(235, 153, 110); transform-origin: 249.476px 270.315px;" id="el7presrgqkjj" class="animable"></path><path d="M228.8,262.28l-1.25-1.8a11.4,11.4,0,0,0,10,3.1l-1.35-3.71s6,8.25,10.49,10.22a5.07,5.07,0,0,0,1,.36v-9.21c0-8.79-2.82-11.89-8.36-13.06a29.36,29.36,0,0,0-6.26-.69,21.77,21.77,0,0,0-10.41,2.85,5.68,5.68,0,0,0-2.5,2.91,5.21,5.21,0,0,0-.28,2.77,6.69,6.69,0,0,0,.39,1.33C221.21,259.54,223.47,261.7,228.8,262.28Z" style="fill: rgb(38, 50, 56); transform-origin: 233.748px 258.97px;" id="ele79q9odc6z7" class="animable"></path><path d="M246.88,250.55s.15-.11.31-.33a15.47,15.47,0,0,1,2.6-3,28.52,28.52,0,0,1,3.68-2.38,7.39,7.39,0,0,0-4,2,9.15,9.15,0,0,0-2.44,3.21C246.89,250.35,246.85,250.54,246.88,250.55Z" style="fill: rgb(38, 50, 56); transform-origin: 250.17px 247.695px;" id="el2t22dbdandu" class="animable"></path><path d="M261.54,251.78c-.44-.36-.79-.63-1-.81a2.22,2.22,0,0,0-.38-.25,13.22,13.22,0,0,0,1.28,1.21c.6.56,1.39,1.3,2.25,2.25.34.38.69.78,1,1.22a14.24,14.24,0,0,1,3,6.29,10.27,10.27,0,0,1-.06,4.09,8.54,8.54,0,0,1-.76,2c-.34.65-.77,1.28-1.18,1.94a9.82,9.82,0,0,0-1.07,2.09,4.51,4.51,0,0,0-.21.78,6,6,0,0,0-.08,1.52,6.53,6.53,0,0,0,1.77,3.93,4.8,4.8,0,0,0,2.83,1.49,3.68,3.68,0,0,0,.74,0,3.34,3.34,0,0,0,2.88-1.75,2.89,2.89,0,0,0,0-2.79,2.48,2.48,0,0,0-1.8-1.1,2.14,2.14,0,0,0-1.31.24,1.12,1.12,0,0,0-.36.3,2.35,2.35,0,0,1,1.64-.34,2.24,2.24,0,0,1,1.58,1.05,2.58,2.58,0,0,1-.05,2.47,3,3,0,0,1-2.57,1.49,4.15,4.15,0,0,1-3.21-1.42,6.09,6.09,0,0,1-1.6-3.63A6.3,6.3,0,0,1,266.1,270c.41-.65.84-1.29,1.2-2a8.57,8.57,0,0,0,.79-2.15,10.48,10.48,0,0,0,0-4.28,14.26,14.26,0,0,0-3.15-6.44,23.51,23.51,0,0,0-1.74-1.87C262.6,252.68,262,252.17,261.54,251.78Z" style="fill: rgb(38, 50, 56); transform-origin: 266.534px 265.134px;" id="elacj96z26f3" class="animable"></path><path d="M247.38,250.26s0,.1.06.2a10.2,10.2,0,0,1,1.42,3,17.63,17.63,0,0,1,.29,3.5,4.84,4.84,0,0,0,.21-3.63,6,6,0,0,0-.53-1.36C248.22,250.78,247.43,250.18,247.38,250.26Z" style="fill: #BA68C8; transform-origin: 248.498px 253.606px;" id="elcr4wbzdoj2d" class="animable"></path><path d="M248.45,275l0,.12a2.07,2.07,0,0,0,.27,1.58,2.14,2.14,0,0,0,3.49-.05,2.08,2.08,0,0,0,.23-1.59c-.25-.92-.87-1.16-.87-1.1a3.4,3.4,0,0,1,.51,1.17,1.85,1.85,0,0,1-.27,1.26,1.62,1.62,0,0,1-1.34.67,1.6,1.6,0,0,1-1.35-.63,1.79,1.79,0,0,1-.31-1.25,1.17,1.17,0,0,1,.05-.2c.13-.63.48-.93.42-1S248.69,274.2,248.45,275Z" style="fill: #BA68C8; transform-origin: 250.451px 275.764px;" id="elw0b8r7dlgk" class="animable"></path><path d="M227.17,246.44a3.47,3.47,0,0,0-1.46.14,8.9,8.9,0,0,0-.89.25,10,10,0,0,0-6.75,8.68,5.35,5.35,0,0,0,.21,2.37c.09,0,0-.91.16-2.33a10.38,10.38,0,0,1,5.34-7.82,12.22,12.22,0,0,1,1.17-.56C226.28,246.63,227.18,246.53,227.17,246.44Z" style="fill: rgb(38, 50, 56); transform-origin: 222.595px 252.148px;" id="el85jks5ft4i8" class="animable"></path><path d="M159.08,415.41c1.46-10,12.23-16.49,22.37-16.94s19.89,3.47,29.53,6.64,20.22,5.61,29.8,2.25c12.11-4.26,19.26-16.46,29-24.83a54,54,0,0,1,54.29-8.95v50.93H157.6Z" style="fill: #BA68C8; transform-origin: 240.835px 397.206px;" id="elrgasg1hgnzc" class="animable"></path><rect x="216.38" y="389.61" width="55.62" height="2.95" style="fill: rgb(38, 50, 56); transform-origin: 244.19px 391.085px;" id="elq32gwzcucdo" class="animable"></rect><rect x="197.94" y="396.55" width="92.5" height="2.95" style="fill: rgb(38, 50, 56); transform-origin: 244.19px 398.025px;" id="elks281n1lugf" class="animable"></rect><path d="M157.6,204.62c8.74,11,26.44,18.73,40.46,19.69,9.35.65,18.66-1.3,28-2.16s19.25-.49,27.31,4.28c9.91,5.87,15.19,17.24,24,24.71,12.91,11,33.49,11.71,47.12,1.62V203ZM208,221.5H191.76a3.27,3.27,0,1,1,0-6.53H208a3.27,3.27,0,0,1,0,6.53Zm34.23,0a4.38,4.38,0,1,1,4.38-4.38A4.38,4.38,0,0,1,242.21,221.5Zm50.35,0H276.33a3.27,3.27,0,0,1,0-6.53h16.23a3.27,3.27,0,0,1,0,6.53Z" style="fill: #BA68C8; transform-origin: 241.045px 231.441px;" id="el50lq00974dt" class="animable"></path><g id="elfcd1ryws3yb"><path d="M157.6,204.62c8.74,11,26.44,18.73,40.46,19.69,9.35.65,18.66-1.3,28-2.16s19.25-.49,27.31,4.28c9.91,5.87,15.19,17.24,24,24.71,12.91,11,33.49,11.71,47.12,1.62V203ZM208,221.5H191.76a3.27,3.27,0,1,1,0-6.53H208a3.27,3.27,0,0,1,0,6.53Zm34.23,0a4.38,4.38,0,1,1,4.38-4.38A4.38,4.38,0,0,1,242.21,221.5Zm50.35,0H276.33a3.27,3.27,0,0,1,0-6.53h16.23a3.27,3.27,0,0,1,0,6.53Z" style="fill: rgb(255, 255, 255); opacity: 0.5; transform-origin: 241.045px 231.441px;" class="animable" id="elpsydr7bo54h"></path></g><path d="M248.83,180.56H235.59a10.46,10.46,0,0,1,0-20.92h13.24a10.46,10.46,0,0,1,0,20.92Zm-13.24-16.92a6.46,6.46,0,0,0,0,12.92h13.24a6.46,6.46,0,0,0,0-12.92Z" style="fill: rgb(38, 50, 56); transform-origin: 242.21px 170.1px;" id="elz35abjp4xua" class="animable"></path><path d="M238.73,182.68s-1.55,9.73-2.22,11.86-3.92,10.85-2.91,16.1,3.74,8.12,8.92,7.58l.12-3s-5.46,0-5.69-4.36,1-11.41,3.58-13.87a4.16,4.16,0,0,1,2.8-1.23V182.68Z" style="fill: rgb(69, 90, 100); transform-origin: 238.368px 200.482px;" id="el4brvlvw2yve" class="animable"></path><path d="M239.3,190.85h-5.07a3.52,3.52,0,0,0-3.53,3.52h0a3.52,3.52,0,0,0,3.53,3.52h3.86Z" style="fill: rgb(69, 90, 100); transform-origin: 235px 194.37px;" id="el6t4ma1pun0d" class="animable"></path><polygon points="237.02 175.63 237.02 181.55 238.21 181.55 238.21 183.76 246.17 183.76 246.17 181.86 247.4 181.86 247.4 175.63 237.02 175.63" style="fill: rgb(38, 50, 56); transform-origin: 242.21px 179.695px;" id="elxu6t8gwl3uq" class="animable"></polygon><rect x="238.58" y="173.47" width="6.98" height="3.54" style="fill: rgb(38, 50, 56); transform-origin: 242.07px 175.24px;" id="elt0vsqw6do5t" class="animable"></rect><path d="M233,166.62l-1.38-47.88s-.42-14,.07-25.24c.31-7.18,1.17-12.34,4.74-17.12,4-5.38,23.17-24.64,23.17-24.64s-6.84,14.75-7,23.18c-.18,10.29.13,16.8.45,29.33.2,7.68.95,16.6,1.18,22.15.31,7.3.94,24.11.94,24.11v16.11Z" style="fill: #BA68C8; transform-origin: 245.526px 109.18px;" id="elpg2e5c9p7bf" class="animable"></path></g><defs>     <filter id="active" height="200%">         <feMorphology in="SourceAlpha" result="DILATED" operator="dilate" radius="2"></feMorphology>                <feFlood flood-color="#32DFEC" flood-opacity="1" result="PINK"></feFlood>        <feComposite in="PINK" in2="DILATED" operator="in" result="OUTLINE"></feComposite>        <feMerge>            <feMergeNode in="OUTLINE"></feMergeNode>            <feMergeNode in="SourceGraphic"></feMergeNode>        </feMerge>    </filter>    <filter id="hover" height="200%">        <feMorphology in="SourceAlpha" result="DILATED" operator="dilate" radius="2"></feMorphology>                <feFlood flood-color="#ff0000" flood-opacity="0.5" result="PINK"></feFlood>        <feComposite in="PINK" in2="DILATED" operator="in" result="OUTLINE"></feComposite>        <feMerge>            <feMergeNode in="OUTLINE"></feMergeNode>            <feMergeNode in="SourceGraphic"></feMergeNode>        </feMerge>            <feColorMatrix type="matrix" values="0   0   0   0   0                0   1   0   0   0                0   0   0   0   0                0   0   0   1   0 "></feColorMatrix>    </filter></defs></svg>